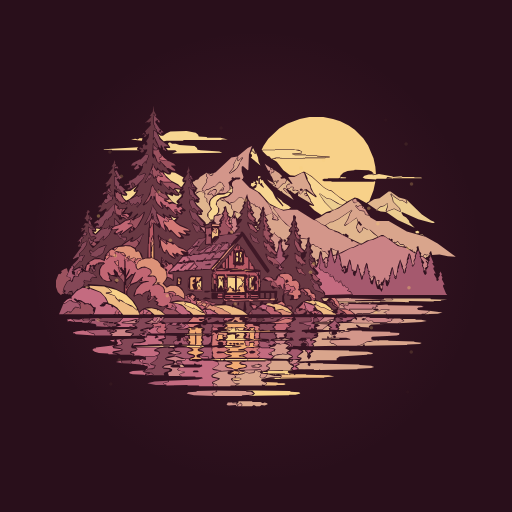
t = 0.00 s
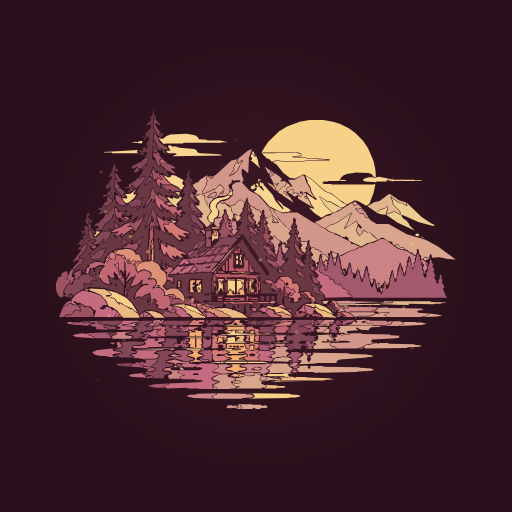
t = 0.75 s
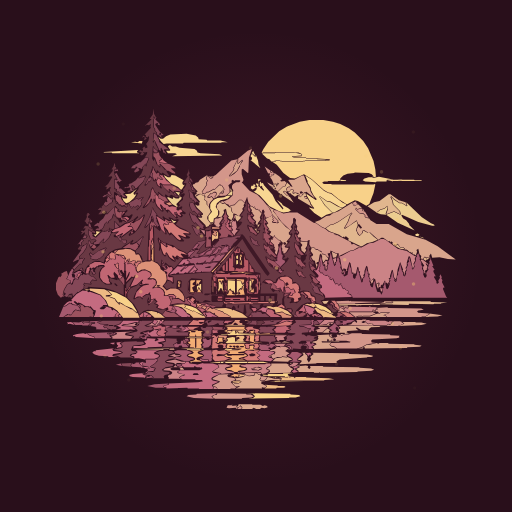
t = 1.25 s
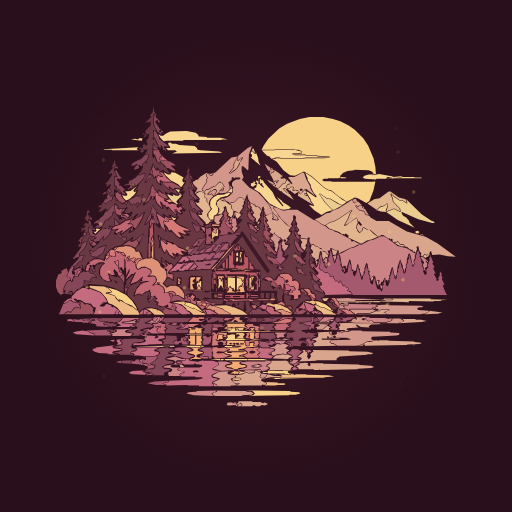
t = 2.00 s
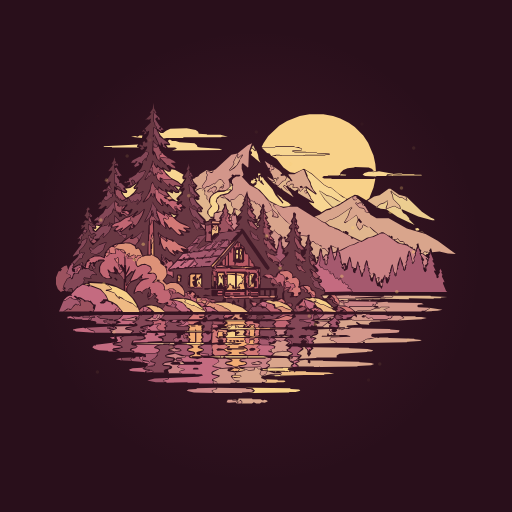
t = 2.75 s
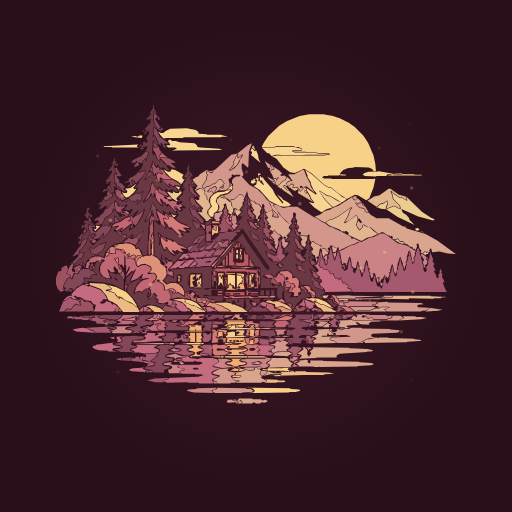
t = 3.25 s

The animated SVG that drew these frames (rendered in a browser with its animation timeline set to each time). Animation: 82 SMIL elements (animate=41,animateMotion=40,animateTransform=1); one cycle of 4.00 s, repeats indefinitely.

<svg xmlns="http://www.w3.org/2000/svg" viewBox="0 0 320 320" preserveAspectRatio="xMidYMid meet" role="img" aria-labelledby="xs33-title xs33-desc"><title id="xs33-title">Cabin Snowglobe</title><desc id="xs33-desc">Selected XeLa startup artwork: 33. Four-second native SVG loop; a stationary illustration is used for reduced motion.</desc><style>svg{display:block;background:#290f1b;overflow:hidden}.xs-static{display:none}@media(prefers-reduced-motion:reduce){.xs-motion{display:none}.xs-static{display:inline}}</style><defs><g id="xs33-art" transform="translate(25.554 23.665) scale(0.378)"><path fill="#f2ac74" fill-rule="evenodd" d="M313 555l6 0 1 1 3-1 2 1 3-4-8-1zM306 542l2 2 7 1 5 3 5 0 2-2 8-1 5-2-3-2-5 0-4-2 1-3 5-1-23 0 5 1 1 3-4 2zM245 512l5 1 3 3-3 2-5 1-2 2 9 2 3 2 0 2-2 2-7 2 4 2 14 0-14 0-1-1 1-1 16 0-3-2-5-1-1-3 3-2 8-2 0-1-7-2-2-2 1-2 7-2zM303 520l5 3 4 0 4 2-1 2-9 2 33 0-6-2-5 0-1-2 12-3 2-2-6-3-8 0-1-1 1-1 8-1 6-3 19 0-8-1-1-1 1-4-2-1-5 1 1 3-2 2-4 0-3-2 1-2-2-3 1-2-30 0 2 2-2 2 1 2-1 1 14 0 1 1 9 0 1 1-6 2-20 0 3 2 3 0 1 2zM307 519l1-1 28 0 1 1-1 1-20 0-1 1-6 0zM329 506l1-1 5 0 1 1-1 1-5 0zM322 505l4-1 3 3-5 1zM317 506l2-2 3 1-1 3zM311 505l3-1 3 2-4 1zM294 491l-1 1 0 6-3 1 10 2 1-1-6 0-1-1 1-1 6 0-1-5 1-2zM341 487l4 1 1 3-1 6 8 2-1 1-7 0 2 1 5 0 2-2 13 0-14-1-1-1 1-10zM345 480l3 2-3 2 10 0 1 2 56-1-33 0-1-1-16 1-1-1-8 0-2-2 2-2-2-1-1 1zM244 480l-1 1 2 0 2 2-2 3 1 2-2 1 11 0 1-4 1 4 10 0 1 1-1 2-10 0 0 15-1 1-1-1 0-15-8 0-1 1 1 4-4 2 5 4-2 2 1 1-1 1 20 1-1-1 1-2-2-2 3-3-2-3 0-3 3-3 4 0-4-1-3-3 1-1-1-4 3-2-8 0-1-1zM248 481l1-1 6 0 1 1-1 1-6 0zM303 480l5 2-1 2 3 0 1-1-2 0-2-2 1-2 6 0 1-1 21 0 2 2 3-1-3-1-2-3 2-2 2 0-36 0 4 1 1 3zM261 409l-2 6-2 1 8 0zM307 420l1 1 13 0 1-1 2 1 1-1 5 0 1 1 1-1 57 0-52 0-2-9 1-6-2 1-1 5-1 1-2-1-3 3-2 5-3 1-5-1-1-1 1-2-5-4-2 6zM328 415l2 3-3 2-1-3zM227 398l0 3 2 1-2 1 0 4 3 0-1-4 2-2 0-3-1 4-1-4zM257 396l0 8 2-3 3 3-1-3 4-5zM249 396l-2 1 0 19 7 0-2-2-2-6 5-3-4-1 0-3 4-3 0-2zM345 395l4 2-1 16-2 3 6 0 0-21zM351 397l1 1 0 11-2 4-2-8zM324 394l0 2 7 1 3 5 2-4 0-3zM308 394l0 1 13 0 0-1zM293 394l0 6 3-4 2 2 0 3 2-5 2 1 0 15-1 1 1 1-1 2 1 0 0-22zM314 383l4 1 13 0 3-1 4 2 13-1zM297 368l-15 14 2 1zM329 354l-1 1 1-1 1 3 2 1 0 5-2 1 1 1-1 6 2 0 0-17zM186 342l-2 4 0 7-1 1 1 9 2 2z"/><path fill="#b85a64" fill-rule="evenodd" d="M305 425l0 5 33 0-2-2 1-3zM317 428l1-1 11 0 1 1-1 1-11 0zM305 428l1-1 7 0 1 1-1 1-7 0zM293 423l-1 6 1 1 7 0 0-2-7 0-1-1 1-1 7 0 0-3zM347 422l0 8 13 0-1-5-11 0zM360 427l-1 3-1-1-10 0-1-1 1-1 10 0 1-1zM340 422l0 8 2 0 1-4 2 1-1 3 1 0 0-8-1 0 1 2-1 1-2-1 0-2zM147 407l-5 8-2-1 0-5-1 0 1 14 1 0 0-4 3-6 4-5zM286 400l0 6 3 1 0-6zM304 397l0 19 1-2 2 2-1 2-2 0 3 0 0-5-3-1 1-3-1-5 1-1 2 1 0-4-2 2zM284 390l2 8 3 0 0-6-1-1 1-1 2 0 1 2 1-1 11 0 1 4 2 2 1-4 7 0-8 0-1-1 1-1 32 0 3 2 0 3-2 3-1-3 0 9 1 1-1 2 0 10 0-8 1-1 2 3-1 3 1 3 1-1 1 1 9 0 1 1 5-1 1-9-2-7 2-1-1-7-2-1 1-2-4-3-11 0-1-1-3 1-1-1 1-1-26 1-1-1 2-1-4 0-1 1-19 0-4 6-1-3zM356 406l1 1 0 9-1 1-1-1 0-9zM356 393l2 6-2 4-1-1 0-8zM344 391l2 1-1 2 3-1 6 0 1 1 0 22-3 2-9-2 0-5-1-1 1-8-2-2 1-1 2 1-1-1 0-7zM345 369l0 13 7 1-1-5-3-1 0-3zM309 363l-3 3 0 14-1 1-1-1 0-9-1-1-3 4 1 6 8 1zM318 351l-3 4 0 5-1 1-1-3-2 2 0 21 14 0 1 1 12 0 1-1 4 1 0-17-2-3-1 1-2-1-2-7 0 17 1 1-2 2-1-1-5 0 5 0 1 1-1 2-2-1-3 1-6-1-2 5-1-1 0-4-3-2 1-2zM327 343l0 6-1 1-1-1 0-6-4 6-1-1-1 1 3 3-2 6 0 15 1-20 2-2 5 0 1-2 5 2-2 1 3 0-1-2-5-1 0-5zM183 306l0 5-2 4-1-1 0-5 0 20-1 1 0 10-1 1 0 22 3 0 0-25 1-1 0-5 3-6 1 1 0 5-1-24z"/><path fill="#e1b68e" fill-rule="evenodd" d="M153 510l49 1 1-1 9 0 1-1zM465 498l37 0-8 0-1-1zM452 472l25 0 2-1-25 0zM492 436l1 2 14 0 1-1 13 0 1 1 6-1 1 1 1-1 18 0 1-1 1 1 10 0 1-1 61 1-13 0-1-1 1-1 40 1 1-1 11 0 1-1 10-1-27-1-1-1-64 0 3 1-2 2-11 0-1 1zM465 431l3 4 4 0 4-5zM632 361l4 3 2-2 2 0 1-2 1 1 0-1-2-1-3 1-2-2zM585 338l0 1 9 5 5 1 2-1-2-2-5 0-4-5-3 2zM362 304l-2 0-2 2 1 2-2 3-4 0 6 7 2-3-3 1-2-3zM321 288l1 7 3 4 6-6-4-3zM471 310l6 5 16 6 6 4 2-1 1 3-1-1 2-2 2 0 4 3-1 3 21 10 2 0 8-5 9-2 9-4-7-5-10-10 2 3-1 1-8-4-1 4-5 5-3-3-3-7 3-8-2-7-19 13-2-1 6-10 4-11 4-5-23 16-10 5-3 0zM297 266l-6 6 0 5 4 5 0 5-2 4-2 1 8-1 4-7-1-4 4-2 2 9 3 4-2 2 6 4 3-6 0-5-3-4-1-6-1-1-1 1-7-6-4 0-6-3zM605 273l-2-6-11-3-14-10-3 0-15 11-9 2-11 7 15 10 6-5 7-2 5-4 1 5-3 9 13-5 10 5-1-5-11-11-1-6-3-6 1-2 5 5 9 6 4 0zM263 254l-7 4 7 8-1 2-2 0 2 1 0 3-3 1-4-2 3 5 10 10 0 2-3 1 2 2-1 2-4 0-2-2 1 1-1 1 12 12 1 3 4-1 2-3 5-1 0-1-3 1-6-8 0-4 6-8-4-9-3-3 0-5-4-3 1-2-1-5 1-1-4 2-1-3zM393 236l-2 0-2 3-1-2-1 1-3-1 3 4-1 2-1-1-2 1-4-3 9 8-2-3 4-4-1-2zM390 249l7 5 1-1 2 3 18 12-6-9-3-2 1-1-1-1 1 1-3 1-7-7 3-2 3 2 1-1 5 4 1-1 1 2 6 4 5-3 1 1-1 5 25 15-5-6 0-2-4-7-3 1-3-3 1-2 3 0-2-6-8 8-3-3 1-3-1 1-5-2-4 1-1-1 1-5-4 0-2 3-3 0-3-4 2-3 3-2 1 1 1-3-8-7 3 3-3 6-4 1-8 8z"/><path fill="#693843" fill-rule="evenodd" d="M357 464l0 2 3 1-3 1 1 2 7 0-1-1 5-3 2 2 2-1 0-1-2 2-5-5zM348 464l-1-1-6 1 2 2-3 1 0 1 2 1 5-3zM473 439l10 10 3 0 4-2-8-5-1-5-2 1-4-1zM368 436l0 3 2-1 14 0 0-2zM306 441l5 0 5 2 0-2 3-3 3 4 0 3 5 1 7 4 1-1 1-12 2-1 2 14-2 3 4 3 8-8-5-5 0-6 1-1 5 4 6 2 1 2 4-2 0-4 2-2 2 0-60 0zM326 437l2 1-1 5-2-2zM380 422l1 1 0 7 5 0 0-8zM372 422l0 8 6 0 0-8zM363 422l0 8 6 0 0-8zM402 429l1 9 2 2-1 3 1 1 3-2 7 1 2 4-3 3 3 4 2-1 3-7 9-9 9-4 6 0-2-5-2 0-2-3-3 2-2-5-5-3 1 1-1 8-7 6-4-1-7 1-1-1 3-3-1-2 2-2-7 0-1-1 4-6-8 5zM53 418l-2 2-4 0-4 4 2-1 1 2 1-1 4 1 1-1-1-3zM146 412l-3 6 0 7 11 11 7 12 1 5 8-6 7-2 15 2 9 5 6-8-10 1-7-4 3-3-6-3 4-3-3-3-10 9-2-5 0-4 2-5 2 8 1-1 0-9-2-2-4 0-6 4-1 4-4-4-5 1-5 3-1-1 1-5 5-10 5-5 4-2-3 1-2-1 0-2 4-6-8 8-10 4zM153 393l-2-1-9 9-1 2 0 10 4-4zM302 436l-1-4-18 0-1-1 0-9 1-1 7 0 1 1 1-1 8 0 1 1 0 8 1 0-1-1 1-8-1-1-19 0-1-1 1-11-1-1 1-2 0-14 1-1 0-4-2-3-70 5 8 2 1 11-2 1-4-4-5-1-1 3-5 5 5 6 7-3 9 1 1-12 1-1 5 0 2 2-1 10-5 1 7 6 5 11 5-3 5-1 3 1 4 4 1 3 4 0 1 3 11 0 6 3 7 1 5 3 9 0 0-2zM268 431l4-2 9 2-1 1-11 0zM270 420l1-2 9 0 1 1-5 2-5 0zM246 395l3-2 17 1 1 1 0 21 1 1-1 2-14 0-1 1-7-2-2-2 0-16zM69 402l4 3-2 2 1 1-1 2-2 1 10-2-2-1 1-1 27 2 15 4 17 8 0-16-5-7-5-4-5-8 5 9-1 1-13-4 1 6 4 3-1 2-10 0-7-5-4-7 0-7 3-7 5-4-7 0-1 2-2-1-2 1-3 5 2 5-4 3-2-2 0-2-3-3-1 1 0 3-2 1 4 3 3 0 7 7-1 1-7-1-3 4 2 2-1 1-10-1-1-1-1 2zM121 402l2-1 4 4-2 1zM376 337l3 6 3 1 3-1-2-3-3 0zM294 329l-11 12-3 1-6 0-1 1-2-2 1-7-9 10 0 2-5 6 3 0 7-3 11-7 2 1 6-5zM286 306l-7 0-1 3-3 0-4 3 2 2 11-2-3-1 0-4zM341 264l-4 8 1-1 1 2-4 5 2 2-7 9 1 1 2-1 1 2-7 9 3-1 3 1-2 4-7 7 0 1 4-1 1 2-8 10 12-3 3 3 42 61 0 2-3 3-4-4-29-42-9-15-44 52 5 0 4-6 1 1 1-4 4-3 21-28 2 2 2 0 1 3 7 6 2 9 3 1 5 10 6 7 1 4 9 2 0 17 2 1-2 4 1 2-1 10 27 0 1 1-1 11 2 1 0 3-2 3 5-2 4 0 0-8 2-4 0-4-6-9 1 4-1 2-2-3-1 1-4-1-4 3-5-7 2-6-10-1-3-2-1 1-1-2 5-4 8 0 3 1 3 3 3 0 1-4 4-4 4-2 3 1 3-2 10 3 3 3 1 5 4 0 6 5 2 5 0 3-2 3 7-2 9 1 5 5 0 2 2 0 4 3 1 9 11 4-1-4-3-3 6-2 1-2-1-4-2 1-5-3-7-2-5-7 0-2 2-1-6-8 2-2 7 7 3 0 2 3 4 0-1-4-7-1-5-3-6-12 1-2 3 1 3 3 3 0 0-2-9-10-2-7 0-5 1-1 3 4 4 1 0-3-2-3-1 2-4-4-1-9 1-1 1 1-1-1 2-1 2 3-4-6-1-4 2-1-3-6-2 5 1 4-4 6 0 2 2-1 1 2-2 3 0 3-5 6 4 0 1 1-1 3 2 2-2 2-4-1 1 2-2 2-6-8 1 2-1 2-3-3-1-4-2-1 0-8-1-1 1-2 10 7-1-1 1-4-2-4-2 2-2-2-5-12 0-7 1-1 4 5 3 0 2 2-2-4-5-5-3-7 0-6 3-1-3-4 0-6 1-1 2 2-3-6 0-5-1 6-3 5 1-1 1 1 0 3-5 6 0 3 3-2 1 2-2 5-5 5 0 1 3 1-7 8 3 1 3-1 1 3-4 6-7 6 2 0 1 2-4 4 6-1 2-2 2 2-3 5-11 11 3 2-1 2 3-1 1 1-6 6-8-7 5-1-2-3-5-1-1 3-7-5-3-4-4-10 1-2 3 3 8 4 2-1 2 2 3-1-10-9 1 2-1 2-6-8-1 1-4-6-1-9 1-1 5 5 0-6-1 2-4-8-1 2-1-1 0-12 1-1 5 4-4-6 1-2-1 1-1-1 1-4-2-2 0-6 1-1-1-5 1-8-1-2-1 6-2 2 2 2-5 8 2-1 2 1-2 5-5 6 0 1 3-1 2 1-2 4-5 5-8-6-1 1-5-8-1-4 1-2 4 3 2-1 2 2 5 1-7-7-2 1-5-8 1-3-1-6 1-1 3 3 1-1 0-2-1 1-4-6zM421 379l1-1 5 4 1-2 5 3-1 2 7 7-3 1-6-4-2 2-4-4zM345 324l1-1 9 8 1-1 3 2-1 2 4 5-3 1-8-3-4-6zM149 250l-3-3-3 3 1 1zM150 240l2 7 4-2-2-2 0-2zM186 112l-1 10-5 7 3 1-10 10 0 1 2-2 4 1 2-2 1 1-1 3 1 2-15 16 4-1 1 2-2 3 2 0 3-2-2-2 1-1 2 1 2-2 1 1-1 6-4 6 2 3 0 3-3 1-2-3-3 3 1 2-1 3-4-2-1 1 0 2 4 1-4 4 1-1 3 2 4-3-2-2 1-1 2 1 3-1 1 1-1 3-4 6 2-2 3 1-1 2 1-2 3 1-1 4-2 1 1 1-2 4 0 3-1 1-1-1 0-3-5 6 1 3-3 7-4 5 0 2 10-4 2 2-3 4-1 4-8 9-1 4-6 7 2 0 2-2 2 1-3 6-6 6 7-4 2 2 8-4 1 1-5 7 2 3-1 4-7 8-1-2 2-2 1-4-2 0-1 2-3 1-2-2-2 4-3-2 1-2-2 0-2-4-2 1 0 4-2 1-3-2-4 1-3-3-1 2-4-5-1 1-1-1-1-5-2-2 0-11 1-1 7 5 2 0 0-2-3-3-2 1-2-2-1-5-1 2-1-1 0-16 2-1 3 2-5-10 0-6 2-2 2 1-1-4-2-1 1-1-1-5-2 6-4 6 2-2 1 3-7 9 0 1 5-1 1 2-7 11-6 5 2-1 2 1-1 4 3-1 3-3 2 1-2 3 1 6 2 2-2 3-5-4-3 2 5 2 4 5 3-3 1 1-1 6-2 3-2 0-6 5-3 0-2-3-4 4 1 1-1 1-2-1-4 4 5 0 1 1-5 6 5 0 7-5 2 1-1 3 2 0 13-13 6 6-1 3 10 0 3-1 1-2 1 1 0 2-4 4 0 2-3 2 4-1 6 1 4-3 2 1-3 6-7 7-7-4-1 4-1-1-3 1-2-5-4-3 0-2-3-1 0-3-3 7-3 3-1-2 1-1-1 1 1 2-3 2 0 2-2 2-1-3-3 3-2 6-3 3 1 2-2 2 3 0 3-2 1 1 5-3 2-3 1 2-3 5 3-2 1-3 4 1 1-1 0-12 1-1 9 9 7-5 5-1 10-5 7-6 1 2-5 5 1 1 4-2 10-9 1 2-3 8-7 13-8 9-8 4-1-2 5-7-1 0-16 12 0 2 2 1 6 0 1 1 0 4-3 3-6-6-2 1-1-1 1-2-1 1-4-5-4 0-2-2 6-6-9 1-4 8-9 9-2-1 2-6-6 6-1 4-11 10-5-6-3-11 2-1 2 2 0 2 5 2-1-2 5-4-3-2-4 2-3-3-1-4-2-2 0-8 1-1 5 4 1-2 3 0-5-4-2 0-3-4 0-6 3-1-1-4 1-1 1 1-4-2 0-3 3-2-2-3-3 1 1 1-3 2 1-1 1 1 0 3-3 6-1-1 1 3 1-1 1 3 3 2 0 2-1 1-4-1-3 5 3-1 1 1-3 4-3-1-2 2 3 1-2 2 0 2 5-4 1 1-1 3 4 0 1 3-3 4-5-1 2 4-4 3 1 4-2 2-1-1-4 5 2 2 3-2 1-3 3-3 2 0 4-3 1 1-1 6-5 8-7 7 0 4 3-2 2 1 3-2 1 2-4 6 0 2-3 3-1-2-9 10-2 4 9-4 5-4 2 2 0 3 3 1 0-2 4-7 10-7 9-1 8 3 2-8 8-9 9-5 10-2 4-4 9-5 6-5 1 2-3 4 3 0 7-4 9-8 1 2-2 2-5 14-6 6 0 4 1 1 3-1 5 5 2 5 0 4 8-2 2-49 1-1 0-9 2-4-6 8-3 2-1-2 8-15 6-18 2 5 7 10 10 7-3-5 1-2 3 3 9 4-3-4 1-1 6 2 2 2 7-1 1 2-5 7 7 5 10 4 8 6-1 2-9-1 9 5-2 2-6 0-8-3 6 7-1 1-6 0-4-2-10-10-3 2-8-11 3 8-1 2-9-9-1 3-10-8 1 58 5 2 5 6 1-10 1-1 5 9 1 0-1-2 1-2 6 5 4 0 3 4 2 0 13-15-9-4 3 3-1 2-2 0-5-4 3 4-1 4-6-3-5-5-3-6-1 0 0 4-2 1-4-4-3-9-2 4-1-1 1-8-3-11 1-3 3 4 7 5 3 0 5 3 6 1 8 6 13 6 2 2 7-6 12-14 11-2 0-6-2-2-6-1-3-2-1 4-4-4-6-13 2-1 8 6 3-2-7-8-1 2-5-6-4-10 0-3 1-1 6 5 1-1 4 3 3-3 6 0 0-1-5-1-2 3-6-6-2 2-5-9-1-4 1-4 1 1 3-1 3 2 1-1-1-3-3-1-1-3-1 1-2-2-2-13 1-1 5 5 2-1 3 2-1-2 2-1-2-2-3 1-2-1-1-2 1-2-2-2 0-3-3-3 1-4 5 4-5-6 1-4-2-3 2-2-2-8 0 4-3 6 2 2-7 11 5 1-3 7-3 3 1 3-1 2-5 4 7-3 1 3-3 4 0 4-7 6 2 3-3 3 1 1 5-2 1 1-2 4 8 6-2 2-6-1 3 3-2 3-2 0-8-5 4 6-3 1-13-13-1 4-11-12 4 8-1 2-3-1-8-8-3-8-1 3-4-3 0-4-1 4-7 8-5 3-2-1 8-11 5-12 1-7 3-4 3 7 7 8-2-3 1-4 10 8 2 0-1-2 1-2 6 4 1-2 3-1 8 4 4-1-2-2-4 1-4-6-6-4 2 4-2 1-14-15 0 3 2 3-1 2-7-6-3-9-1 3-2-1-2-6-4 8-2-1-1 3-4 4-2-1 9-16 5-16 6 11 1-4 5 5 3 1 1-2 9 6 3 0-5-7 0-3-1-1-2 1-7-9-1 5-6-6-3-9 0 2-2 2-2-4 1-20 1-1 2 4 6 5-1-2 1-2-4-7-2-7-2 4-1-1 1-15 1-1 4 3 0-3-3-3 0-3-2-3 0-13 1-1-1-3 1-1 1 2 3 1-4-7zM109 343l-3 5-2 7-7 6-2 0-2 2-4 0-8-3 2-2-3-4 0-2 2-2 4 4 11-8 10-4zM172 155l2 2-1 3-3-3z"/><path fill="#c46b80" fill-rule="evenodd" d="M179 555l-9-2-2-2 0-2-1 1-15 1-6 2 1 2 5 1 19 1 1 1 1-3zM427 539l-5-1-5 2-4-1 4 1 3 3-5 4 3 2 6-1 1-1-4-2-1-3zM201 575l41-1 1 1 18 0 1 1 23 0-1-1 1-2-2-2 0-2 11-5-10-2-2-2 0-2 2-2 14-6-8 0-5-1-2-2 11-7-1-3-2-1 2-1-2 1-7-2-15 0-1-1-10 3-1-1-11-1-2-3-4 0-2 3-13 0-1 1 1-1 7 0 2 2-1 2-6 1 0 1 6 0 1-2 3 2 16 0 1-2 4 2 5 0 1 1 2-1 1 3-5 2-32 0-4 3 3 2 9 2-1 2-5 1-3 2 5 3 21 0 1 1 10 0 2 2-8 2-49 2 1 1-1 1-8 2 1 2 3 0 1 1-1 1zM251 552l2-2 6 0 2 2-1 1-8 0zM163 533l6 7 4 2 6 0-1-2-9-1-2-2 2-6zM263 524l1 1-1 3 5 2 8 0 1-2-11-1zM438 517l4 3-1 1 1 1 2-3 2 1-2 2 3-4 1 1 1-1-1 1-3-3zM357 516l6 4-1 2-4 2 4 3-2 2 20 1 4-3-2-2-5-1-1-2 9-5 1-2-9-2-12 0-2-1zM149 521l5 1 1 2-2 1 9 0 10 2 1-1 15 0 5-2 3-3-3-2-5-1-1-2 5-3 5-1-42 0 2 0 3 3-3 3-6 1zM114 500l4 2 4 0-1-2 2-1zM135 498l-10 1 1 4 2 1-3 4-34 4-1 2-2-1-3 3 4 3 7 2 15 1 1 1 15 0-8-1-1-2 2-2 13-2 0-1-13-2-2-3 5-2 9-1 2-2-4-5zM153 509l2-1 21 0 1-1 23-1 1-1-1-3-5-1-2-2 13-3-2-2 0-2-12 0 3 3-6 2-1-1 2-3-13-1-2-2 2 2-2 1 1 2-4 1-1 2 3 3-2 2-8 2-11 0zM53 487l1 2 1-1 3 2 31 2-1-2-7-2-6-4-1 1-4-1-10 1zM203 489l-9-1-3-4 1-3 2-2 3 0 1-2 2 1-2-1-8 2-2-1-8 5-2-1 1-1-11 2 3 1 1-2 2 1 2-1 1 4 2 0 4 3zM245 477l-3-3-5-1 3 2-4 4-10 1 10 1 8-2zM43 466l2 2-2 1 5-1 8 2-4-4-3-1zM204 463l-2 3-2-1 0-2-3 0 0 4-2 2-2 0 2 1-4 2-13 0 5 1 1-1 11-1 1-2 6-3zM187 462l-2 5 4 2 3-4 0-2zM124 478l22 0 1-1 7 1 2-1-4-1-1-2 4-1-21-1-1-1 3-2 6 0 15-4 5 1-1-1 1-2-26 0-1-1-5 0 5 0 1 1-5 6-7 3 3 0 6 3zM129 453l-1 3 4 1 1-1-1-2zM272 451l3 4-1 2 8 0 1-1 9 1-13-8-5 1-1-1zM177 451l-5-2-3 1 2 3-2 3 4 1 1-1-1-1 4-2zM376 443l-9-2-8 5 5-1 2 3 6 1 1-1-1-2 1-1 1 1-1-1zM219 439l6 7-2 3 5 5 5 3 8 0 1-1 4 1 1-2-5-3-7-8-9-4zM436 439l3 9 5 5 6-2 1-2-1-1 3-3-2-2-13-5zM37 439l4-1 7-5 1 1 1-1 3 3 7 1 4 4 0-3-4-1-6-5 1-1 2 0 4 3 1-1 4 1 8 5 5 0 1 1 2-1 5 6 4 1-2 8-2 3 33 0 1-1 3 1-2-3 5-5-7-5-1 2-2-1-1-3-5-1-1-1 1-1-1 1-7 0-1-1 1-2 7 0-5-9-7-7-17-6-2 1-3-2-7-1-10 6-9 10 2 1-1 1-4 0-4 2zM97 442l3-1 1-2 7 2-4 3-5 0zM255 373l-10 11 5-1 3-3 3 0 2-2-3-3zM254 371l-9 1-6 5-1-1 4-4-10 10-2-1 9-9-7 2-6-1-14 14 9-2 1 1 5-3 2 1-1 1 8 0 3-2 3 1zM460 365l-1 8-2 5-2 2-4-1 8 9 0 2-2 2-3-1 4 6 4 2-2 3 4 2 1 4-2 2-3 0 2 2 0 2 6 5 2 3 0 3 45-1-3-2 1-1-7-3 2-2 0-2-5-2-1-5 1 1-2 3-3-2-1-4-2-1 1-2-2 1-1 3-3-4-3 1-4-7 0-2-3 2-3-2 1-3-2 0-2-3-2 1-5-2 1-1-1 1-2-3-2 1-4-5 2-3-1-1 1-2 0-9zM245 365l-4-1 2-3-8 1-8 9 7-1 3-3 2 1-2 2 7-1z"/><path fill="#eeba83" fill-rule="evenodd" d="M367 575l22 0 1-1 11 0 3-1 0-1-2-1-10 0-1-1-21-1 3 1 1 2-4 3zM316 565l11 1 4-2-2-1-11 0zM383 556l3 0 2 2 1-2 7 1 3 2-3 3 72 0 1-1 16-1-9-2-37-1-1-1-17 0-1 2-2-2-5 0-1 1-3-1-1 1zM326 556l11-2 0-1-10-2 2 2zM322 491l2 5 13 1-3-2 3-5-2-2-11 0zM322 491l5-1 2 2-5 3zM308 480l1 2 3 1-1 1 3-1 3-4 4 0 2 2-1 3 2-4 4 2-2 1 8 0 2-4 1 2-1-2zM173 448l6 2 9 8 17 0-7-6-4-2-1 1-1-2-9-2zM286 443l15 5 3 3 2 0 8 5 1 2 27 0-9-7-15-6-1 1-2-2-9-2zM372 441l15 4 1 5 11-2 5 3 12 4-8-8-14-6-5-1-5 1-5-2-4 0zM218 437l15 4 7 6 1 3 5 2 6 6 20 0-2-3-3 0-14-8-2 1-15-7 3-1-2-4zM436 436l11 3 5 3 5 7 6 3 5 6 1-1 19 1-2-3-1 1-5-4 1-1 3 1-4-4 1 1-2 3-12-6-4 0-7-4-5 0-1-1 5-2-5-5-6 2-3-1zM72 412l4 1 5-1 1 1-1 1 3 0 15 6 9 10 4 9 6 2 8 5 10 12 27 0-3-8-1 1-8-7-2 0-20-11 2 2-1 2-6-6-2-4-11-4-3 0-1-1 1-1 9-1-5-5-7-4-24-1-1 2-4-1zM293 315l-3 4 1 3-2 2-2-2-4-1 0 11 5-5 1 1 4-1z"/><path fill="#f8d189" fill-rule="evenodd" d="M338 583l12 1 4 4-3 3-8 1 67-1 1-1 10 0 8-2-2-2-14-1-1-1zM378 563l8 0 1 1 49-1-40 0-1-1zM419 555l-8 0-3-2 1-2 8-1 1 1-1-1-16 0-1 1-26 0 2 1-1 1-9-1 2 2 7 0 1 1 27 0 1 1zM342 533l34 0-8-2-25 0zM279 532l18 1-1-2zM304 511l26-1-14 1-1-1 2-1-5 1-5-1-3 1zM231 509l10 1 1 1 21 0 1-1 4 1 2-1-3-1zM301 499l5 0 1 1 45-1-12 0-7-2-10 0-1 1-1-1 0-6-4-1-10 2 2 2 0 2-4 3zM239 490l0 1 27 0 0-1-24 0-1 1zM297 486l12 0 1 1 45-1-1-1-28-1-1-1 2-1-2 0-2-2 1 3-2 2-1-5-4 0-5 5-13 0zM303 472l34 0 0-1-29 0zM238 437l2 3-3 1 14 6 2-1 2 2 14 6-12-11-9-4zM451 435l5 4-2 2-3 0 5 0 7 4 4 0 12 6 1-2-1-2-8-6-12-5zM107 412l5 2 6 6-4 2-6 0 3 0 11 4 11 14-5-7 1-1 5 2 5 4 12 5 8 7-1-4-7-11-10-10-16-8zM265 402l-3 1 1 1-1 1-3-2 2 2-3 1 0 8 3-7 4 7zM347 397l-2 0 0 18 2-3 0-7 1-1 0-6zM324 397l0 20 1 0 2-5 3-3 2 1 0-3 4-4 0-2-2 3-2-2-1-4zM300 397l0 3-2 4-1-5-1-1-2 2 0 10-1 1 1 4 3-6 2 1 1 5 1-5zM309 396l0 21 1-4 3-3 3 4 2-1 3 5 0-21zM326 363l-3 0 0 7 3-1zM329 356l0 14 1-1-1-5 2-2 0-3zM323 356l0 4 3 1 0-6zM572 232l8 0 1 1 1-1 48 0-1-1-11 0-1-1-20 0-1 1-14-1zM168 166l-5 0-3 2-4-1-7 1 18 2zM368 179l-3 6 1 1 1-1 20 0 1-1 31 0 1 1 6 0 6 3-1 3-15 1 4 1 18 0 1 1 17 0 1 1 20 1 1 1-1 1-6 0-1 1-33 0-1 1-1-1-1 1-36 0-1-1-1 1-1-1-6 0-1 1-6 0 8 5 11 14 11 8 8 1 15-7 13 8 20 18 7 4 5 1 12 10 14 9 13-7 5 1 14 8 5-3 7-18 3-14-1-1-2 1-69 0-1-1-12 0-3-2 3-2 6 0 1-1 17 0 3-1 0-3 5-5 7-3 11-1 1-1 23 1 5 2 3 3-1 2 5-1-1-12-3-14-9-21-8-12-14-14-10-7-14-7-12-4-16-3-23 0-16 3-21 8-13 8-18 17z"/><path fill="#d9a58c" fill-rule="evenodd" d="M314 602l9 1 2 2 0 3 5-5 3 3 0 2-2 1 18 0 3-2 4 2 6 0 3-2 5 1 5-2-1-2-4-1-3 1-4-2-13 0-1-1-22 0-1 3zM317 567l4 4 7 0 1 1-7 3 44 0-1-1 1-1 3 1 3-1 1-2-9-4 1-3 15-3 13 0 5-1 0-1-12 0-11-3-3 5-4 2-4 0-3-3 2-1-1-1 2-3-2-2 1-1-3 1-3-3-3 0-1 4-9 1-6-2-1-2-8 0 5 0 3 1 1 2-4 2-10 2-4-1 3 3-1 2-2 0 9 0 3 2-5 3-7 0-1-1-2 0zM221 541l8 0 2 2-1 1-9 0 24 0-8 0-3-3zM422 543l4 3 0 2 25 0 1 1 8 0 1-1 1 1 61-1 1-1 22-1 5-2-5-2-19-1-1-1-59-1-1-1-21 0 1 3-2 2-3-2 1-3-4-1-9 1-4-2-2 1 4 0 1 3zM415 532l-3 1 1 1-3 2-4-2-25 0 0 3-7 5 0 1 4 1 1 3-2 2-4 1 39-1 1-1 3 1-3-2 2-3 2 0-1-2-3-1-4-4 2-2 4-1-2-1zM416 527l-8-4-1 1-8-1-1 1-10 1-5 5 26 1 1-2zM424 527l7 2 0 2-4 4 28-1 1-1 33 0 0-3 5-3 45-3 1-1 6 0 3-1 0-1-9-2-30-1-1-1-60-1 2 2-6 5 2 3-4 6-3-5 1-3-1-4-3-2 0-2-7 0 2 0 2 2 0 2zM220 509l-6 0-2 2-9 0 18 0zM523 509l10 0-1-1 1-1 2 0 1 1-1 1 70-1 1-1 20-1 3-1 0-1-11-1-1-1-42-1-1-1-14 0-2 1-3-1-11 3-5 0-9 5zM412 499l-9-2-5 2-4-1-10 1zM449 498l0 1 5 1 2 2-7 4 3 2-1 2 38-1-5-3-3 0-4-3 3-4 15 0-30 0-1-1 1-1 8 0 1-4 2 1 0 2 3 0 4-4 0-1-2 1-5-4 1-2-23 1 3 0 2 2-1 2 1 2-3 3zM479 479l-5-3-9 7-10 0 10 0 1-1 2 1 9 0-1-3zM490 486l5-1 2 2 5-2 11-1-4 0-4-2 2-2 18-1-4-3 1-2 7 4 14 1-1-2 4-3 22-1-7 0-1-1-43 0-1-1-1 1-1-1-22 1 3 2 0 2-3 2 2 3-2 2 10 0 1 1-1 1-10 0zM591 472l38-2 9-2-9-2-9 0-1-1-22 0-2-1 3 1 3 3zM630 457l26-1 8-2-22-3 1 1-8 5zM576 450l-14 0-2 2-6 0-10 4-11 0-1 1-1-1-6 0-6 2 2-1 50 0-1-2-4-1zM537 434l32 0 1-1 11 0 1-1-3-1-34 0 22 0 1 1-7 2zM481 349l2 10 5-1 2-5zM448 342l-2 6 4 5 0 2-2 2-1-1 0 2 3 5 3 1 3 12 1-2-1-1 2-2-3-3 2-2 2 0 2-12 2-2 2 4 0 5 2 6 4-5 3 1 1-3-5-6-5-1-1-4-2 0-4-3-3 0-4-4zM430 332l-1 2 3 3 0 2-2 2 1 6 5 4 3-5-2-2 3-5 1-7-1 1zM345 275l4 5-1 3 2 1 0 2 3 3-3 4 6 6-1 4 3 2 1-4 4-5-1-4 3-6-3-3-1-3-1 1-2-2-2 1-3-3 2-2-1 1-1-1-1 2-3-3-3 2zM373 271l7 9 3 8 10 10-2 1 3 1-2 2-9-1-1-2 1-1 1 1-1-1 2-1-3-1 2-1-2-5-2-1 1 1-10 5 5 7-3 3 5 7-3 1 3 3-2-2 1-1 4 3-3 5 5 3-1 1 1-1 1 1-2 4-3 0 4-1 3-7 1 3 7 6 1-1 8 8 3 0 3-4-1 1-2-2 6-7 1-3-3-2 0-3 2-2 0-2-7-5-12-13-3-6-6-7 1-3-5-2zM401 334l1-1 3 1 1 2-3 1zM453 300l12 8 5 2 9-6 3 0 10-5 22-15 1 2-3 3-4 11-6 10 8-4 12-9 3 7 1-1 5 6-2 2-5-5 0 3-2 3 1 4 4 6 4-4 1-4 2-1 8 5 2-1 14 12 5-3 3 0 9 6 1-1 3 4-2-2 3-1 2 2-1 2 2 2 2-1 2 1 3-2 4 5 5 0 3 3-1 2 3-1 1 1-1 1 2-1 4 4 1-1 1 2 2-1 1 1-1 1 3 2 1-1 1 2 1 0 2-6-1-3 3-2 2 9 3 3-1 4 3 1 4-4 2 2 1-1 4 1 1-1-1-2 3-4 2 7 12-1 14 3 13 1-30-22-20-11-31-9-30-17-20 0-10-6-2-3-6-1-2-2 1-1-2-3-7-1-7-7 1-3 3 3 2-2 5 0 2 2-1 2 2 1 0-2-9-9-2 0-4 3-1-2-1 1-2-4 1-2-24 15-10 4-4 3-6 1-11 7zM296 267l10 3-6-5zM308 271l4 4 1-1 2 2 1 6 3 5 1-1 3 1 7 5 2-1-1 1-3-3 6-8-1-3 3-4-1-2 2-3-5-5-4 0-8 8-6 1-2 2zM435 262l5-2-1-2-3 0zM401 250l6 6 3 1-6-8zM374 234l4 5 5 3 2-1 1 1-1-2zM409 231l7 10-1 1-2-2-2 3-1-1-3 2-1 3 2 2 3 0 2-3 4 0 1 1-1 5 3-1 5 1 3 3-1 1 2 2 2-1 1-3 2 0 1-3 4-1 14 11-7-11-1-5-6-11-4-11-3 0-13 7-9 0zM428 250l3-1 3 3-5 1zM274 223l-11 7-3 4-4 1-3 3-1-1-1 2 2 4 6 6-1 2-2 0 2 2-3 2 0 3 3-3 5-2 4 1-1 3 4-2 2 2-1 6 4 3 0 5 3 4 0-4 2-4 5-5-3-4-3 2-3 0-1-2 6-6 1 1 4-3 3 0 2 2-1 4-2 2 1 2 7-6-1-1 4-4 2 1-2 2 1 1 2-3-2-3 3-1-4-6-4-1-8 8-1-1-9 5-3 0-3 3-4-1-1-3 8-12-1-2 2-5-2-2 0-4 4-1 3 3 4-1 0-2-4 1zM381 215l-1 2 1 1 2-2 3 3 0 2-2 2-3-1 0 3-2 1 3 4 3 7 3-1 3 4-3 3 1 1-2 2 5 3 8-8 3 0 3-6-3-3-6 1-1-2 3-2-5-5zM389 238l2-3 3 1-3 3zM333 198l-7 6-1-1 0-5 1-1-1 0-6 13 1 2-2 4-8 10 14-11z"/><path fill="#d37976" fill-rule="evenodd" d="M363 511l-1 1-9 0-1 1-10-1-6 3 5 3 2 3-8 4-5 0 1 1 5 0 5 3 18 0 2-2-4-3 5-4-6-4zM344 519l5-2 5 1 1 2-4 2-5 0zM283 511l1 1-1 4 2 6-1 4 4 4 16-1 6-3 5 0-8-2-5-3-10 1-2-2 3-2 10 1 5-3 3 0-7-4-10 1-4-2-5 1zM337 503l2 1-1 3 3 2 3 0 1-2-1-3 1-1 7 0 2 2-2 3 1 1 6 0-1-1 3-3-2-2 1-2-6 0-1 1-14-1zM339 488l2 3-3 5 5 1 1-1-1-3 2-2-1-3zM362 487l-8 1 1 1-2 3 2 2-1 3 5 0 2-2-1-2 1-4-1-1zM277 490l2 1 7-1 1 1-3 1-1 17 11-1-2-3 2-2 6 0 2 2-1 3 5 0-1-3 2-3-2-1-12 1-5-3 4-1-1-5 2-3-1-3-1 3-4-3-3 0-1-1 2-1-2 0 1 3-2 3zM338 475l4 4-4 3 1 1 3-2 2 0 1 2 1-1-2-1 1-3 8 0 2 2-2 1 1 2 6 0-1-2 3-2-3-2-7-1-2-2 2-1-9 0zM240 473l2 0 4 5 6 0 2-2 8-3zM416 466l-10-2-13 5-13 2 7 0 1 1 21-1 5-2zM244 470l22 0 3 1-3-1 4-3-1-2 2-2-2-1-8 0-1 1-8-1zM261 466l1-1 7 0 1 1-4 2-3 0zM495 449l7 4 4 4 12 0-6-5-7-3zM259 441l7 1-1-1 3-3 3 0 4 3-3 4 1 1 2 0 1-3 4-2-6-1-2-3-6 0-1 2-2-1zM391 440l8 1 3 2 1-1 0-2-5-4zM302 431l1 3 4 1 2-1 7 0 1 1 27-1 1 1 5 0 1-1 28 0 1-1-1 1-4-2-15 0-1 1-11 0-1-1-27 1-1-1-6 0-1 1-7 0zM478 430l2 0 6 6 0 3 4 3 1 4 1 0 1-5-2-5-2-1 0-2-3-3zM241 426l4 1 7 7 3 0 2 2-1-1 1-1 6 0-5 0-1-2-1 2-3 0-1-3 3-3-6-4 1 1-2 3-2 0-2-3zM434 415l8 7 0 4 2-1 3 1 3 4 2 1 2-1-2-6-4-1-2-2-1-4-4-2zM305 404l1 5-1 3 1-1 1 1 0-7zM396 391l-1 3 5 2 4 5-1 5 1 3 2-2 3 0 4 4 5-1 3 5 0 2-5 2 1 1-2 2-4 0-2 2 8 1 2 2-1 4 2 1 5-1 1-1-1-4 5-2-2-6-3-1 2-4-1-1 1-2-1-5-4-4-6 1-1-1 1-1-1-5-5-4-3-1zM407 399l3 4-5 3-1-4zM307 384l-8-2 5-1-12 1-1 1zM127 368l-4 3 3 5 2 1 0-5-1-1 1-2zM144 369l1-1 5 0 8 7 3-6 5-3-1-1-6 0 1 1-2 2-2 0-1-1 1-3-3 0-6 3-2-1zM153 369l2-1 2 4-1 1zM110 359l-3 3 1 4 5-4zM127 354l1 1 2-1 7 6 1-2 2 2-2 8 6-5 1 1 1-1 0-2-1 0-1 2-3 1-1-4-3-4zM127 346l-6 2 1 2-1 1-4-1-4 3 1 7 9 1-1-7 3-1-4-1zM198 334l1 9 4 10 3 2 0-4 2-1 5 8 9 6-5-7 1-2 4 3 3-3 5 3 6 1-5-6 1-1 10 2-6-4-8-3-7-6-3 1-2-2-8-3 2 3-2 2zM185 327l-3 11 0 19 0-17 4-7-1-1zM203 303l1 4 6 7 1 3 2 2 2-2 11 11 4 2 2-2-5-6 1-1 11 4 1-2-5-4 1-1 10 1-2-2-14-6-6-4-8-8 1 1-1 1-4 0-1-1 1-1-5-2 4 4 1 3-4 1z"/><path fill="#cb8386" fill-rule="evenodd" d="M291 584l-2-1-31 1-1 1-13 1-3 2 12 3 34 1-3-1-2-3zM284 571l2 2-1 2 1 1 5 0 0-2zM284 547l15 3-3 1 23-2 0-1-11-2-4-3 2-3 10-2-10-3-12 0-2 1 2 1 1 3zM380 535l-1-1-7 0-1 1-32 0-1 1-5 0-3 1 0 1 9 2 2 2 0 2-3 2-10 2 1 1 34-1 3 3 6-1 6-4-6-3 2-3 6-3zM347 542l13-3 5 2 1 2-7 3-1-1-8 0zM411 537l1 2 1-1 3 1-2 1 8-3 4 1-4-1 4-4-8-1-2 1 1 1zM208 530l-1 1 13 2 3 3-4 4-14 2-3 3 11 1 4 2 0 2-2 2-4 1-1 3 2 1-1 2 19 0 3 1-5-3 4-3 5-1 0-1-10-2-2-2 4-3-11 0-3-1-1-2 5-2 7 0 0-1-3-1 0-3 2-2 13 0 1-2-6 0-11-4zM212 521l4 0 5 2 10-2-1-1-7 0-2-2zM381 500l1-1-1 1 1 1 4 0 4 4 5 0 1 1 7-1-1-1 3-3-23 0zM387 489l4 2-2 2 3 4 3-2 6 0 1 1-2 1 2-1-1-1 2-1-2-3 6-4-19 0zM153 481l-32 1 4 1 1 2-6 3-5 0 4 2-2 2 3 1 28 0 4-4-12-2-1-2 2-2zM162 467l-5-1-5 2-18 3 22 1 3-1zM155 470l1-2 2 0-2-1 1-1 3 1 0 2-2 2zM537 465l4 3 7-1 2 3 22 0 3-2 1 1 3-1 1-3 3-1-7 0-1 1-6-2-25 0-1-1-5 0zM458 470l14-1 4-3 8-1 1-3-16 0-9 8zM203 462l-15 0 5 1 0 2-4 5-4-2-1-2-3 3-7 2 17 0 3-1-2-1 4-2 1-5 3 0 1 3 1 0zM491 449l14-1 4 2 1-2 38 0 1-4 4 3 0-2 2-2 1 1 0-1-3-1 4-1-48-1-1 3-5-1-1 2-2-2 1-1-1-1-3 0-2 1 7 3-1 1 3 2-1 1-8 0-1-1-1 1-1-1zM471 364l-4 5 1 2 1-2 1 1 1 9 1 0 1-4-1-2 2-3-1-2 1-3zM629 362l-1 1 6 9-2 2 0 4 2 3-1 5 3 4-3-4 2-3 2 5-2-7 2-2 2 0-1-2 1-4-3-4 1-1 3 3 0-2-9-7zM489 359l-6 2 3 10 0-4 2-2 0-5zM493 357l2 4 3 18 1-1 2 1-3 4 2 1-1 2 2-5-1-3 1-2 2 2 1-1 1 1-1 4 2-2 1 1-1 2 1-2-1-2 4-13 2 2 3 16 1-1 1 1 0 3 1-2 3 0 2-10 1-1 1 1 1 6 2 1-1 3 3 7 1 6 0-4 3-4-1-2 2-3 0-4 3-9 2 2 2 12 1-1 1 1-1 2 0 3 2 3-1 3 2 0 4-4 3 2 1 7 5-2 1 1-1 5-2 1-1 3 1-1 1 1 0-2 3-1 1 1-1 1 1 5 2 1 1-6-2 1-1-1 0-4 2-2 2 2-1-2 4-7 1 5 2-1 3 4-1-3 2-3-1-1 2-1-2-3 1-1 1 1 1-2-1-1 3-10 1-1 1 1 2 11 2 3 0 3 1 0-1-2 2-3 2-14 4-12 5 13-1 1 2 3 1 6 1-7 2-3-1-3 2-4 0-5 3-10 1-1 2 3 4 18 2-4-1-4 3-6-1-2 2-5-2 0-13-8-15-4-19-14-4-2-5 0-12 6-7 1-13 7-3 0-10 5-5 1-15 8zM263 311l8 10 0-7-5-1zM320 287l-2 11-2 2 0 6 1 1-1 1-2-1 4 6-3 3 5 6 2-4 5-5-2 1-3-2 2-3-2-12-1 2-3-1 2-5 1 1z"/><path fill="#a5596e" fill-rule="evenodd" d="M211 568l-1-1-22 1-12 3 14 3 17 0-3 0-2-3zM173 556l3 1-3 1 13-1-4-3-1 1-5-1 4 1-1 1zM224 536l2 2 7-1-1-2-7 0zM134 538l-2-4-8 2zM196 522l-3 3-5 2-15 0 1 5-2 1-2-2-3 7-5-4 1-2-6 0-1 2-4 1-1-2-2 4 2 2 14 1 1 1 4 0-3-2 1-2 10 2 2 3-4 1 1 3-5 4-3-1 1 3-1-1 1-1 5 0 2-3 11-1-2-1 3-3-6-1-3-2 9-6 2-3 2-1 1 1-3-4zM408 520l1 2 5 2 3 3-1 2-5 2 17 0 1-1-5-1-1-2 9-9-8-3-9 0-3 4zM261 516l5 1 4 3-2 3-3 1 1 2 11 1 1 1-1 2 4 0 2-2-1-2 2-3-2-2 1-2-1-7-12 0zM220 514l2 2-1 1 8 1 4 3-3 2-6 0-4 3 4 0 14 4 7 0 3-2 5-1-1-2-7-1-4-3 2-3 7-2-3-2-6-2-15 0zM410 504l-3 2 4 1 1 2-4 3 6-2 0-3zM360 508l5 4 12 0 1-2 1 1-3-2 1-2 4 1 2 2-1-1 1-2 3-2 3 1 0-1-4-3-5-1-3 4-6-2-7 0-2-2-1 1 1 4zM433 501l1 2 3-2 3 1 3 4-1 2 1 2 6 0 1-2-2 0-1-2 6-4-4-2-2 2-2-2 0-3-9 0 2 0 2 2-3 2zM244 506l-5-5-2 1-1-1-1-5-3 0-1 5-5 1-1-2-8 4 3-1 1 4 6 0 2-3 4 0 1 3 9 0zM238 493l1 3 4 0 1-2-1-1zM269 492l-2 3 2 2-1 1 2 1-3 3 0 2 2 2-1 2 9-1 4-4 1 1-1 4 1 0-1-5 1-10-2 0-2 2-3 0-3-3-1 1zM182 489l-5-2-1-4-2 1-2-1-2 2 4 0 1 2-5 1 3 1-2 2-3 0-1-1 1-1-5 1 5 2-1 1-9 0 14 0 2 1 1-5zM124 485l-4-3 1 1-2 3-1-1-4 1-5-1 2-3 1 1 2 0 0-1-38 2 5 3 7 2 2 3 25 0 2-2-2 0-2-2 1-1zM205 479l6-6 9 2 12 0 1 2-2 2-2 0 7-1 3-3-7-3 3-1-16 0-3 3-2 0-2-2-5 0 0 4zM223 474l3-3 5 0 1 1-4 3zM487 466l-5 5-1-1 1 1-6 4 6 4-4 2 1 1 10 1 3-2-5-2 1-1-1-3 2-2 3 2-1 2 3-2-7-6zM114 478l-4-1-2-3-2 2-3-3 1-2 7-1-13-1-6-4 9-2-19 1-2 1 1 1-1 1-8 0-1 1-3-2 2-2-7 2-13-1 2 0 5 5 11 0 1 1 9 0 4-5 7-1 1 2-1 1-5 0 0 2-2 2 8 1 2 2-1 2zM491 462l8 2 1 1-2 2-3 0 0 1 4 0 1 1-1 1-5 0 12-1-1-1 1-1 6-1 7-4-13 0-1 1zM428 472l6 0 7 3 5 0 1 2-3 1-1 4 3 0 2-3 2 2 2-1-1-2 2-4-7-2 4-2 1-4-1-2 2-2 4 0 5 6 6-6-22 0 3 1-1 1 1 4-2 2-18 1zM465 457l-4-4-5 4zM223 446l-4-1-1-3-1 1 1 1-4 4-3 0 10 2zM64 442l-4-4-7-1-5-3-7 5-4 1-7 17 7 0 7-5 6 1 4-6 4-3 2 2 2-1 3 2zM67 381l-5 0-7 4-2 0-1-2 2-3-2-3-2 1 1 1-3 3-5 12 7 3-1 3 2 2 3-8 2-1 5 1 1-1-4-3 2-1-1-2 6-4 1 4-2 2 5-5-1 1-2-1zM51 386l1-1 3 1 2 2-1 1 1 2-1 1-4-1zM249 371l-4 0-3 2-1-1-2 1-5-2 7-6-7 6-2 0 7 2-8 8 7-6 2 1 5-5zM305 353l-6 1-2 2-1-2-4 1-4 4-1-2 2-2-8 1-3 3-1-1 1-2-2 1-7 0-9 2-9 0-3 2-4-1-2 3 1 1 1-1 2 2-1 4 2-2 1 1 5 0 2 3-10 10 1 1-3 2 12-12 1 3 4 3-4 4-3-1-3 3-3 0 6 0 3-2 1 1 7 0 2-2 1 2 1-1 12 0 13-15-7 0-7 2-4-1-1 1-5 0-2 2-1-1-9 0-1-1 3-2 2 1 8-1 3-4 1 2-2 2 9-1 6-7 1 2-4 4 13-1zM282 374l-3 2-7 0-1-1 8-2zM672 425l-2-2-5-12 0-2 1-1 1 1 0-2-4-8 1-3-2-3 1-2-2-4 0-4 0 3-2 4 1 2-3 5 1 3-2 2-2-1 0-3-4-7 1-2 2 1-4-8 0-2 2-1-4-6 2-1-4-10 0-5-1 5-2 3 1 3-2 2 0 3-2 3 2 2-4 6 1 5-2 3-2-1-2-5 1-4-3-5 1-3-2-3 0-4-3-6 1-1-4-12 1 4-3 3 1 2-2 2 0 5-3 6 1 4-3 5-2-3 1-1-5-17-1 4 1 3-3 3 1 3-3 6 1 3-2 3 1 1-1 4-2 2-2-2 0-4-2-3-3-12-2 11-2 4 1 2-2 3-1 9-2 1-2-3 1-1-2-4-2-10-2 11-2 3 1 2-2 3 1 2-2 6-2 3-2-1-2-11-1 0 0 4-2 4 1 1-2 3 0 5-2 4-2-4-5-1-3-10 0-4-2-4-2 10-1 1-2-1-2-4 1-1-2-4 1-3-3-6 1-1-2-4 1-1-2-3-1-5-3 16-2 2-1 6-2 1-6-23-2 11-2 3 1 1-3 2-2-3 0-6-1 1-1-1-1-8-2-3-1-5-3 18-5 3-2-2 3-2 0-5-1-1-1 6-1 1-2-1-1-2 1-3-3-6 1-3-3-8 1-1-2-4 0-4-1 0 0 3-2 4 1 1-3 6 1 1-3 3-6-23-2 12-2 3 1 4-2 3 0 6-2 3-3-2 0-7-1 1-2-2-3-15-2 7 1 2 0 9-1 2 1 1-2 2 3 5 2-1 3 4 4 1 2-1 2 3 3 1-1 3 2 1 3-2 4 9 3-1 3 4 0-2 3-2 1 1-1 2 2 1 1 4 2 1 1-2 2 4 4 1 1 3-2 2 5 1 2 2-2 2-1-2 1 2 1-1 3 2-1 1-8 0zM274 347l-9 5-4 4 7-1zM255 347l-10 3-3 3 2 1 0 4 2-1 1 1-1-1 1-2zM290 342l-7 1-1 3-7 3-5 6 1-1 8 0 4-4 1-3zM299 342l-3 1-1-1 2-1-3 0-11 12 7-1 3-4 1 1-1-3 1-1 3 1zM315 340l-2 0-1 2-1-2-1 2-1-3-2 2-2-1-9 10 2 1 10-1 2-2-2-2 2-2 0-2 1-1 2 3zM396 337l-3 9 1 1-3 9 0 4-2 1 2 1 0 2-4 1 0 1 8 7-1 3 1 2-2 1 1 2-1 1-1-1 5 3 3-3-4-1 1-2-2-1 0-2 9-9-2-4-1 1-2-2 1-6-2-2zM263 336l-1 1-4-1-8 9 7-2 3-5z"/><path fill="#f8d692" fill-rule="evenodd" d="M297 531l1 2 3 0 2-2 3 2 35 0 1-2zM619 320l1 3 3 0 11 4-3-2-6-1-1-1 2-2-3-2zM99 315l-2 1-5-1-1 1 1 3-2 2-3-1 3 4zM314 256l-7 1-4 2-11 1-6 3-4 4-2 4 0 7 3 5-6 7 0 6 4 5 2-1 2 1 1-7 4-2 3-4 0-7-4-6 2-6 6-5 12-3zM159 245l-11 8-9 1 4 4-1 3-5 0-3-2 3 6 4 4 5-2 8-7 4-6-4 1-1-3zM493 232l11 0 1-1-9-1-1 2zM348 240l-1 4 3 2 3-1 1-2 3 1-1 3-4 3-1-1 11 7 16 18 16 8 7 2 9-1 3-2 2 1-6-5-9-5-2-3-8-6 11 14-1 2-12-14-5-10-14-16-2-4-2 1-2-3-1 1 0 6 1 1-2 1-2-2 1-1-1-5 1-1-1-1 4-1 0-2-4 0 0 5 1 1-2 2-1-2-1 2-1-1 1 1-1 2-3-2-1 3zM364 240l2 1 0 2 3 4-1 1-6-5zM356 238l2 3-1 3-1-2-3-1zM532 231l4 2 18 1 1-1 25 0-8 0-1-1 2-2 8 0 1-1 14 1 2-1-18 0-21-4-10 2-1-1 1-2-2 2-5 0-7 2zM437 223l4 9 0 3 5 8 1 5 4 8 5 6-1 2-16-11 1 4 6 10 0 2 6 8-1 1-8-2 9 9 12 8 8-5 10-3-13-13-9-14 1-1 12 8 6 1 17 10 3 0 6-4-1-2-5-2-19-15-5-1-7-4-20-18zM203 222l3 5 9 9 12 6 4 4 2 0 5-8-2 1-2-2 0-3 2-3-14-8-6-1-2 4-4 0zM349 187l-2 3 0 2 2 1 0 3-2 2-1-1 17 14-3-6-1-7-4-10 1 3-2 1zM365 186l9 9 4 1 3 4 8-2 6 0 1 1 1-1 1 1 36 0 1-1 1 1 1-1 33 0 1-1 6 0-20-1-1-1-17 0-1-1-18 0-5-2 1-1 15-1 0-2-12-3-31 0-1 1-20 0-1 1zM163 186l-4-1 0-2 2-2-57 3 0 1 13 0 1 1zM207 182l3 4 12 0 3 2-8 3 83-1-5-2-31-2-5-1-1-3-4-3-25-2-6-2-6 0-3-2-2 0-2 2 4 6-1 1zM194 159l4 7 5 5 5-1 27 0 1-1 62 0 1-1 10 0-12-3-22 0-1-1-13-1-1-3-4-3-15-3-27 1-7 3-5 4-4 0z"/><path fill="#dd9278" fill-rule="evenodd" d="M293 487l1 3-1 1 1-1 7 0 3 2-2 2-1-1 6 2-5 3 5-2 0-2-2-2 3-2-1-2zM306 470l33 0-5 0-2-2 2-1-5 0-1-3 2-2 7 0 1 1 7-1-25 0 1 1-6 6zM318 469l3-3 5 3-1 1-6 0zM388 451l9 3 2 4 20 0-5 0-1-1 1-1 3 0-11-3-7-4zM274 447l0 1 6 0 5 3 2-1 1 1-1 1 7 5 19 0 1 1 0-1-8-5-2 0-3-3-16-6-2 1-2-2-2 0zM266 441l5 3 3-3-3-2-3 0zM257 442l6-5 2 1 0-2-1-1-7 0 2 3zM371 423l0 7 1 1 6 1 2 2 6 0 1-2 3 0 0-1-2 1-2-1-5 0-1 1-8-1-1-1zM362 398l-1 1 0 13 1 0zM284 396l0 19 1 1 0-19zM122 352l15 3 4 5-1 4 6-4 1 1-1 5 7-3 4 1-1 3 2 0 1-3 6 0 2 2-3 3-2 0-4 7 1 5 2 1 5-3 6-1 9 4 2 3 0 4-4 4 8 0 3 2 2 4-1 5-4 4 9-1 7 5 2 4 0 5 4 0 3-2 7 0 5 4-1 3 4-1 10 6 0-7-3-6-6-6-5-2-9 0-6 3-7-7 5-6 2-5-1-8-2-4-7-5-1-4-4-5-11-6 1-5-1 0 0 6-1 1-8 0-5 2-5-12-2-2-4 1-2-5-7-4-9-1-1 1-10 1zM191 406l2-2 5 1-4 2zM322 339l-11 10-18 22-10 9 11-10 1 1 1-1-1-1 7-6zM186 334l-3 6 0 13 0-7 3-5zM284 314l3 3-4 3 4 1 2 2 1-1-1-4 3-3-3-1-1 3-1-3zM283 309l0 2 11 0 1 1 0-3-11-1zM217 271l-4-4-6 2 5 3z"/><path fill="#c16673" fill-rule="evenodd" d="M294 479l-8 0-1-1-2 2 1 1 0 2-2 2 1 3-1-2 1-2 9-1 1-1-2-2zM412 474l-4 0-3-2-16 1 0 2-4 3 3 3 0 2 15 0 3-2-1-1 1-1 6-1-4-3zM184 473l3 2-1 3 12-2 1 1-1 2-4 1-2 4 2 3 10 2 2-3-3-2 5-3-4-2 2-3 0-4-1 1-5 0-1-2-3 0-5 2zM303 467l5 0 1 1 1-2 9-3-14 0-2 2zM392 468l14-5 4 0 5 2-1-1 4-2-18 0zM183 455l-5-3-1 2-3 1 1 1-1 1 8 0zM447 453l4 4 1-3 4 2-2 1 6-4-1-1-3 1-1-1 1-1zM168 450l-5 5-1-1 2 3 5 0-1-1 2-3zM126 450l-3 5 2 2 3 0-1-3 3-2-2-2zM369 450l3 0 8 7 17 0-6-4-5-1-1-1 1-2-4-4-7-1-2 2 1 2-2 2zM348 442l4 6 2-1 10 0 1 1-1-2-8 1-1-1 2-2-2-2zM258 442l6 4 9 11 1-1-3-4 1-3-3 1-3-1 4-2 1-2 2 2-6-4zM434 437l-1 3-7 7 6 0 3 2 2-2 1 3 2 1 1-1-3-2-3-8 2-2zM264 434l2 2 6 0 2 3 6 1 3 2-9-7zM243 427l0 3 5 4 0 3 8 4 1-4-2-2-3 0-2-3zM444 426l3 3 1 4 5 0 1-2-1 1-3-1-3-4zM403 409l2 5-2 6 2-3 6 0 2-2 1 2-4 5 5-1 1-3 4-1-2-6-5 1-4-4-3 0-2 2zM401 416l0-8 2-3 0-4-3-4-4-1-2-2 0-2-5 9-4 0-4-4-3-1-6 0-3 2 2 0 6 4 2-1 4 1 1-1 6 6-1 1 2 2 5-2 4 8zM65 384l-1 1-2-1 1 1-3 2 1 2-1 1-2-1 3 3 4-5zM207 370l3 6-3 3-4 1 3 3-1-1 1-1 3 2 0 2-1 1-1-1 2 4 0 6 6 2 3 3 0-9-6 0-2-2 1-3 6-6 1-3-2-3-4 1zM76 376l-2 9 5 0 0-3 2-3-1-2 2-2 2 2 2-2 2 0 1 1-1 3 1-3 3-3 2 0 1-2 1 1 1-1 7 0 2 2-5 4-3 6 0 9 5 7 6 3 4 0 2-1-3-4 1-1-3-8 1-1 5 5 5 0 1-1-2-5 1-4 6 6 1 4 3 2 4-5-6-2 0-3-2-4 2-2 3 2 2-1 1 3 3 3-1-4 1-1 0-11 1-1 1 1 0 11 1 1 0 12 5-11 1 1-1 5-5 9 0 2 9-9 3 1 3-4 1 1-9 19 11-4 9-8 1 1-2 3 1 3-1 1-2-1-1 2 9-2 5 0 1 1-9 2-5 3-7 8-3 10 5-3 5 0 3 3 0-3 6-4 3 0 3-3 1 1-1 2 2 2 0 6 3 1 2-2 1 1 1-1 1 3 3 2-4 4 3 0 3 3-2 3 1 1 8 2 8-3 1 4-4 1 7 1 3-3-1-1 2-2 1 3 5 2-2 4 4 3-4-4 2-3-6-7-1 1-2-2 1-1-2 2-2-1 2-2 1-5-4-8 1-1 6 1 1 1-1 4 1-2 3 0 1-3-5-3-5 0-3 2-6 0-1-1 1-3-2-5-5-4-6-1-6 2-1-1 6-6 0-5-1-2-4-2-3 1-5 0-1-1 6-5-1-5-7-4-6 0-8 4-3-4-1-6-6-5-5 0-1 1-1-1 2-6-7 6-1-1 2-5-1-4-1 2-7-6-2 1-2-2-3 0 1 7-1 1-4-1-3 1-3-2-1-6-4 5 2-1 4 4-5 5-3-2 0-2 0 5-1 1-7-3-9 0-8 4-3 3 2-2 1 2zM127 367l2 2-1 1 1 2 0 5-1 1-3-2-4-6 1-1 2 1zM379 333l-1 2 1 2 4 1 1 2 0-2zM155 296l-8 5-7 2-9 6-9 3-5 4 3 1 8-2 1 1-6 5 2 2 10-5 1 1-4 5 1 0 16-12 3-1-2-3-6 0-1-1 3-1 2-2-1-1zM309 295l1 1-2 5-2 1 1 1-1 4 5 6 5 1-2-6-2 1-2-2 1-2-2-3 1-1 2 1-1-2 1-1zM191 290l8 22 7 7-3-10 1-1 2 2-3-3-1-4 3-1 3 2 3 0-1-3-3-3 3-1 3 2-1 1 4 0-1-2-3 0-7-3 1 1-1 3zM135 284l-1 8 5 1 5 4 2-3-4-3-7 1-1-1 0-2 5-6zM190 254l1 1-2 1 1 12 3 6 7 7 1-1-2-2-2-6 1-2 6 7 1-1 2 1-1 1 1 2 3-1 2 1 7 8 1 0 0-4 4-1 3 5 4 2 1-1-3-4 5-2-1-2-4-3 1 1-2 2-2 0-2-2 1-3-8-2-5 1-1-1 2-1-2 1-1-2-4-1-3-3 1-1 6 0-6-1-8-5-1 1-1-4zM191 232l2 6 3 3 1-1-1-2 1-3 6 3 13 0-9-7-3-5-2-1 0-2-6-1 6 7-1 1-3 0-5-3 0 3zM196 199l0 2 14 2-7-5-3-4-1 1 1 2z"/><path fill="#844757" fill-rule="evenodd" d="M133 534l2 4 15 1-2-2 2-4zM221 516l-4-3-6 0-1-1-13 1-8 3 4 1 4 3 0 2-6 6 2-1 1 2-5 5-8 5 8 2 1 1-2 3-6-1 4 0 3 2-4 2-8 0-2 3-5 0 5 2 5 0 1 1 1-1 5 4-3 1 20 0-1-3 2-2 7-2 1-3-10-1-3-3 6-4 12-2 1-3-12-2-2-3 5-3 11-2 0-1-3-1-6 0-2-2 2-2zM169 498l-10 0-1-1-20 1-5 2 0 2 2 2 0 2-2 2-13 3 12 2 4 3-7 3-9 1 6 1 6 3 17 0 3 1 1-1-5-2-1-2 2-2 9-2 0-2-7-1-2-2 2-5 2-2 13-1 5-2zM200 507l20 0 0-3-2-1 8-5-2-3 1-2-19-1 1 5-4 2-4 0 4 3 0 3zM386 487l-3 1-21 0 1 1-1 3 1 4-1 1 14 1 2 2-2 3-1-2-2 1-9-1 0 1 7 0 6 2 4-6 6-1 2-2-2-2 1-2-3-1zM120 483l-5-1-1 2-3-1-1 2 5-1 4 1zM206 478l4 3-3 2-1 6 2-1 36 0-1-3 2-2-2-1-16 0-4-2 8-2 1-2-12 0-9-2zM361 476l2 2-2 3 1 2 5-1 2 1 13 0 3-1 1 1 0-2-4-3 5-4-1-1-11 0-1 1-2-1-9 0zM264 474l2 4 5 2 0 3-3 3 1 3 13 0 0-2-2-1 2-2 0-5 2-2 0-2-2-2-8 0-2 2-4 0-1-1 1-1zM89 466l-7 1-3 4 3 0 2-4 5 0zM69 466l1 1 10-1-1-1 2-1-10 0zM451 464l1 1-1 5 9-2-4-5zM343 469l14 1-1-2 3-1-2 0-1-3 2-1-10 0 1 1-1 2zM199 469l3 0 4 2 35-1 3-1 1-3 5-3-45 0zM186 463l-19 0-1 1-2-1-2 2 1 1-1 4-6 4-3 0 0 1 4 1 3 3-1 2-18 4 12 3 1 2-4 3 17-1-3 0-2-2 8-3 4 0-5-2-4 0-1-1 1-2 11-3 6 0 3-2 0-2-4-2-6 0-4-2 10-4zM93 465l5 3 13 1 1 1-1 1-7 1 2 3 2-2 2 3 7 2 1-1 6 0 1-4-4 0-1-2 9-2 6-6-33 0-5 2zM112 471l1-1 6 0 1 1-1 1-6 0zM486 465l2 1 0 3 2 1 9-1-5-1 1-2 4-1-3 0-6-3zM420 462l2 4-4 2-1-1 1 1-2 2-8 2 5 0 1 1-2 2-2 0 4 2-4 3-3 0 2 3 11 1 1 1-7 3-5-1-3 2 1 3-2 4 6 1 2-2 3 1 2 4-1 1-1-1-1 1-7 0-4 3 1 1 5-2 5 4-1 4 3 0-1-1 1-1 12 1 2-2-2-1 3-3 7 1 1 2-2 2 4 1-1-1 1-3-2-3-3-1-3 2-2-3-5 0-1-2 5-3 14 0 2 5 1-1-2-1 3-3 8-3-5 0-1-1 2-2 3 0 0-1-10-1-1-1-4 0-2 2-4-3-3 0-1-1 1-2 10-1 1-4 3-1 0-1-5 0-7-3-6 0-1-2 1-1 18-1 1-1-1-1 1-4-3-1zM365 469l1 1 20-1 3-1 1-2 8-3 0-1-31 1 4 4zM379 464l3-2 3 2-1 1zM270 468l2-2 2 0 2 5 10-1 7-3 2 3 6 0 2-1-2-3 2-3-25-1-5 1zM276 466l0-2 3-2 4 1-6 4zM418 455l2 2 5 0-5-5zM343 456l0 1 4-5 3 3-1 2 29 0-7-6-5 1-2-3-7-1-1 2-3-1-2 1-1-1zM445 397l3 7 4 4-1 1-2-1 3 7 2 2 7 2 5 3 1-1-1-3-5-3-4-9-3 0-4-4 2-2-3 1zM92 396l-6-6-3 0-5-4-4 1-4-1-1 2-2-1-3 3-2 5-5-1-3 3-1 5-2 2-2-3-5 2-5 9-2 8 5 4 2-1 1 2-1-2 2-3 1 1-1-1 1-1 5-1 1 5 8-8 1 1 8-6 1-2-1-1 2-1-2-3 2-3 1 1 10 1-2-2 4-5zM39 416l2 2-1 3-2-1zM85 377l-4 4 1-1 4 4 1 3 3-2 0-2-2 0-2-2 1-3-1 1zM62 380l2-1 4 1 5 4 0-2-4-2-1-4zM444 366l1 9 1-2 3-1-1-1 1-1-2 0zM200 363l0 4 2 2-1 2 1 1 2-1 4 5-2-2 1-2-3-1zM445 352l-1 1 1 9 3 3 0-3-3-5 0-2 1-1 2 1-1-1 1-1-1 1zM108 343l-13 5-9 7-4-4-1 3 3 3-2 3 7 2 4 0 2-2 2 0 6-5 2-7zM76 336l-8 5-1 3-2 1 2 1-14 19 0 1 9-4 1 1-2 4-10 10 2-1 2 3-2 5 1 0-1-1 2-4 10-11 1 2 2-2 0-2 6-10-5 5-2-1-3 2-1-1 0-4 7-7 5-8zM68 328l-6 8-2 1 4-1 2 3 1-1-1-4 4-3zM346 324l4 11 5 3 6 1-4-5 1-2-2-1-1 1zM169 324l-9 8-4 2 2-1 5 5zM331 322l-5 0-10 3-8 0-12 3-1-1-1 1 1 2-8 9-2-1-1 1 1 1-1 2-3 2-2-1-10 6 4-2 1 1-6 8-7 1-1-1 7-6-6 3-4-1 5-6 0-2 10-11 0-8 0 5-1 1-11 2-6 6 4-4 5 2-7 7 2-1 3 2-1 1-5 0-1-1-4 1-1-1 4-4-7 8 7-3 3 1-8 8-2 4 4 0 3-3 3 2 4 0 1-1 7 0 10-2 1 1-1 2-8 8 0 2 5-1 4 1-5 5 6-6 14-1 1-1-5 1-7 0-1-1 10-11 4-1 1 2 2-2 4 0 1-2 2 1 1-1-9 1-3-2 10-11 1 1 2-1-2 0-1-1 1-1 4 1 1 6-2 2 1 1 2-2-1-3 1-2 3-1 1 1-1 1 3-5 7-7 0-1-4-1 5-2 2 1zM291 342l-6 5-1 3-5 5-8 0-1-1 5-6 7-3 1-3 5 0 1-1zM300 342l-3 5-3-1 1 1-5 6-2 0 2 2-10 12-7 0-1 1-2-1 10-11-1-1 1-1 5 1 0-1-3-1 12-13 4 1-2 1 3-1zM298 339l1-1 5 0 1 1-1 1-5 0zM71 322l0 2-2 2 5 1 2-5zM124 324l2 0 5 7 2-1 4 5 2 1 2-2 0-4-6 0-3-2 1-3-1 1-3-1 3-3-1-1-2 2zM119 312l-2 1-1-1 0 2-4 3-1-1 3-6-5 5-9 2-9 9-5-2-1-2 1-1-2-3 1-1 5 1-1-3-4 0-1 2-5-4 0 8 2 2 1 4 2 2 4-2 4 3-1 2-4 2 1 2-1 1-5-2-1-3-2-1 0 3 5 11-2-4 4-4 11-1 0-2 7-7 1 1-2 5 1 1 8-8 4-8-1-2zM122 299l0 12-1 1 2-2 7-2zM303 297l-2-1-1 1 1 1-2 1-2 4 2-2 2 1zM81 295l1 4-2 2-1-1 0 6 2 3 2 0 4 3-4-4-1-4-2-2 1-2 2 1 2-2zM245 283l5 14 4 5 1-2 8 8-4 4-9-6 6 13 4 4-1-1 1-4 3 2 6 1 2 2-5-5-1 1-3-1 1-1-1-7 1-1 3 2 4 0 4-2-4 2-2-2 2-4-1 1-6-6-7-10-3-2-1 1zM185 276l-3 12-10 21 8-8 2-4 0-5 2-3 2 4 1 7 6 8 1-2 2 1-5-9 1-2-2-1 1-2-1-4 1-1 9 7-7-5-7-10zM121 275l-11 12-3 0-4 7-6 5-1 3-2-1-5 4-1 2 6-1 2 3-1 2-2-1-3 3 1 1 1-1 5 1 2-2 2 2-1-2 3-3 2-6 4-4 1 1-1 3 2-2 0-2 6-5 2-6 2-2 1 4 1-1 1 1-2-5zM246 268l1 7 4 8 2-2 7 7 0 2 5 2-2-2 0-2-4-1 2-3 4 1-8-7-5-9-2-1-3 1zM124 265l1 4 1-1 4 5 1-2 3 3 4-1 4 2 0-4-6 3-2 0-3-3-2 1zM169 259l-8 4-2-2-14 8 2 2 0 2 3 1-1 2 3 2-1-2 2-3 2 2 3-1 1-2 2 0 1 2-4 7 8-10-1-7zM106 255l-4 3 1 1 5-2 3 1-2 5 1 3-1 1-2-1-3 4 2 3 3 0 6-5 2 0 2-8-3 3-4-5zM219 251l3 5 3 0-4-5zM113 248l-3 4 5 4 1-2-2-2zM245 247l2 13 1 1 1-1 1 3 2 0 2 2 2 5-1-2 2-2 4 1-8-8-2-6zM246 227l0 2 3 4-2 1-2-2 0 3 3 3 0 3 2 2-1 2-1-1 2 3 4-1 2 2-4-3-1-3-2-1 1-1-2-1 1-1-2-3 2-2 3 2-2-2 1-1-2-1 0-2zM173 224l-11 4-1-2-4 5-8 5-2 0-1 2-1-1 1 3-2 2-1-1-1 2-3-1-1 2 9-1 1 1-1 3 2 2 5-2-1 1-2-1-2-7 3-1 3 2 1 3 2 0 11-11zM184 219l-2 0-2 5 1-1 1 2-2 3-1-2-6 11 1 1-2 1 4-3 2-4 2 1 3-5-1-2 1-1 2 2zM123 213l-1 1 0 6 5 10-2 1-3-2 0 16 1-2 1 3 1-1 1 1-1 3 1 1 2-1 4 4-1 3-3-1 2 2 3-2 2 3 6 1-5-5 1-2 3 0-8-8-1 1-2-1 1-3-5-7 3-2 3 3-1-1 2-2 2 0-4-4-5-9-2 1-1-1 0-2 2-2 4 1-2-4-1 2zM178 194l-5-1-8 8-2 0-11 6-3 4 7 0 1-3 3 1-6 7 2 2-3 1 8-3 2-2-2-2 1-2 4 2-1 1 3-2-1-1 6-7 1 4 0-3 2-4-1-1 2-1zM186 175l0 8 2 1-1 1 5 0 1-2-6-5zM187 126l1 3-1 1 0 13 2 3 0 3 3 3 0 3-1 1-4-3-1 15 0-2 2-2 7 15-1 2 1-1 3 3 0-5 1-1 3 5 0 3 2 0 2 2 2-2-1 1-4-5 2-2 2 1 1-1 3 1 0-1-16-12 1-1-5-10 2-1 6 5 1 0-2-3 5-1-7-6-7-11 1-2 3-1 1 1-1 2 4 1-1-3-7-7 2-3-3 1zM197 152l2 1-1 3-3-1z"/><path fill="#9c525f" fill-rule="evenodd" d="M235 495l2 6 2-1 5 5 1-3-2-1-1 1-2-2 2-3 1 1 2-1 0-3-2 3-4 0-2-3zM283 479l2-2 1 1 16 0 3-3-2-1 0 2-2 1-1-1 1-2-18-1 2 2 0 2zM349 455l-2-2-3 4 4 0zM488 456l1 1 5 0 1-2 5-1 1 2-3 1 7 0-11-7-3 0-1 1 1 3zM421 451l3 5 2 1 8-1 1-2 2 0 1-3 3 2-2 4 5 0 2-2-2 1-1-1 1-1-1 1-2-3-8-3-6 3-1-1 1-3-4-1zM201 453l5 4 21 0 1-1 3 1-11-7-5 0-7-2-2-2 1-1zM407 444l6 5 2-1-1-4zM275 435l9 7 5-2 3 1-6-3-4 0zM89 450l-7-8-5-2-5 1-2-3-7-3 3 4-1 2 1 6-1 1-3-2-2 1-2-2-5 5-1-1 1 1-3 4-3 0-1-1 1-1-9 5 42 0 1-1 5 1 2-5-1 1-1-1 0-3 1-1zM472 438l2-2 7 0 2 2 0 3 7 5-1-3-5-3 0-4-3-3-4 3-3-1zM178 436l4-2 5-5 0-2-2 2-3-1 0 3-3 3-1-1 0-6-1 3 1 1zM212 423l4 8-1 5-2 2 3-2 10-2 15 1 6 2 0-3-5-4 0-3-4-1 1 5-2 2-9-6-9 0-1 2-1-3 2-3-1 1zM428 416l2 1-1 1 7 3 1 5 2-2 2 0-9-9-2 2zM402 408l1 7-2 2 2 6 8-5 1 1 1-3-2 2-6 0-2 3-1-3 3-5-1 1-1-1zM380 408l1 3 1-2 5 3-3 3-1-1 1 1 3-3 5 1 1-2 1 3 1-5 2 2-1-2-5 2-3-3 1-1-5-5-2 1zM244 400l0 16 1 1 7 2 1-1 14 0 0-1-10 0-1-1 0-5 0 5-4 2-6-1-2-5 1-13zM291 391l-1 2 0 10 1 1-1 2 0 13 1 0 0-5-1-1 1-4 0-6-1-1zM128 393l6 6 3 5 1-1 0-8-2-5-5 5zM445 387l5 6-1 2 2 4 4 3 5-2-7-8zM343 387l11 0 5 4-1 2 1 0 0-5 1-1 1 5 1 0 0-5-5 0-1 1-2-1zM423 381l4 8 3-1 2 2 6 2-7-7 0-2-3-2-1 2zM43 381l-4 1-6 4 2 1-3 4-1-1-2 1-4 10 0 11 3 8 5 5 3-2 3 0-3-3 2-8 5-9 6-4 0-2-7-3 3-6zM282 384l2 2 0 3 1-1 1 1 0 2 4-6 19 0-19 0-1-2 2-2-3-1-2 4 3 1-3 3zM129 379l-1 2 2 3 0 3 5 1-5-7 1-1zM446 374l0 3 3 4 2-3 4 0-5-5zM200 368l0 6 1-1 4 4-1 2-2 0 5-1 2-2-2 1-3-5-2 1-2-2 1-1zM372 358l3 3-1 2 3 6 6 6 2 0 1-2 8 2 0-2-8-8-6-2zM377 368l1-1 6 5 0 2-1 1zM420 356l1 1 0 9 1-1 3 7 1 1-1-2 1-2 6 7 1 0-2-2 1-1 5 1 1-1-6-6-3-5 1-1-3 1zM83 342l5 2 4-3-3-3-4-1 1 2zM420 334l0 7 6 12 2-1 2 3 5-1 1-1-1 1-7-8-2-5zM162 339l-4-5-6 3-4 0-1-1 4-4-16 11 12 0 9 4 5-6-1-1zM195 328l1 8 1-5 7 7 4 2-2-4 1-1-3 0-7-4zM421 320l-1 3 2 3 0 3 4 5 0-2 2-2-5-6-1-4zM282 313l-5 2-4 0 0 8-1 1 2 1-1 16 10-1-2-1 0-11-1 1-3-1 0-2 2-2 3 1-1-2 1-2-1-7zM420 308l0 4 2 2 1 4 3 1-2-4-3-2 1-1zM343 307l4 10 2-1 1 2 2 0 3 3 3-1-10-12-1 1zM184 290l-1 6 1-2 1 1 0 5-1 1-2-3 0 3-2 3 1 10 2-9 3 3 0 8 0-10 1-1 10 8-7-6 1-1-5-6zM369 289l-1 16 3 6-1 3 2 4-1 1-3-1 0 11 1-3 4 8 1-1 2 3-1 5-3-1-3-3 0 4 4 9 1-1 6 8-1-3 2-1 6 5 3-1-11-12 1-1-2-1-3-5 2-2 3 3 3 0-3 0-3-4 2-4-3-4 3-1 1-2-6-5 1-2 3 1-5-5 1-2 1 1 1-1-6-8 1-2 3 1-5-7 2-2-2-1 1-1zM372 344l2 2-1 4-2-3zM170 289l-7 7-8 4-1 2-4-1-2 2 1 1-3 3-2 0 6 0 3 3-4 7 1 3-2 1-1-1 1-1-1 1 2 1 2-3 1 1 1-1-2-2 2-4 3 3 3-3 8-14zM342 286l1 4-1 4 4 7 1-1 4 4 3 0-3-3 3-1 0-1-5-4-3-5 1-1 4 1 0-1-4-4 1 1-1 3-1-1-2 1zM216 286l7 6 1-2 1 2-3-5 1-2 3 3-2-4-3 0-1 5zM305 281l-1 6-3 4 2 1-1 4 2 1-3 6-2-1 1 4-3 3-1-1 2 2 0 2-4 2 1 3 3 3-1 3-2 1 1 3 1-1 10-1 2-1 1-4 5 2 1 2 2-1 0-2-5-5 1-1-3-1-6-7 1-1-1-4 2-1 2-5-2-3 2-2-3-4zM122 274l1 11 3 9 1-3 6 8-4-5 1-1 2 0 1 3 4 0 5 4 3-3-2 1-4-4-4 0-2-2 1-8 1-1 4 1-2 2 2-2-1-1-7 0-1 1-4-2 1-4-3-1zM342 267l0 12 3 5 1-1-1-1 2-2-4-5 2-2-3-4zM123 255l1 9 4 4 1 3 2-1 3 3 6-2-7-9-1-4-2 0-3-3-2 2zM171 275l8-7 3-7 2 1 0 3 2 3 0-6 1-1 1 2 1-4-1-3 3-2 4 4 0 3 1-1 8 5 7 1-5-7-6-2-6-5 1 2-1 3-6-6-3-7-2 3-2 11zM200 237l3 5 10 9-2-4 1-2 6 5 2 0 1-2 10 1 1 1 1-2-1 1-4-4-11-6-14 0zM185 210l0 4-2 4 2 1 0 5 2 7 1 0 1-3 2 1-1 1 1 1 2-5 5 3 3 0-6-7 1-1 5 1-4-1-3-3-3 2-4-6-1-4zM186 184l0 7 3 3 4 11 4 3-1-3 1-2 12 12 2 0 6 4 5 1 0-2-7-6 1-1 7 0-3-3-8-4-16-2-1-3 2-2 2 0-1-1 1-3-3-3 1-1-2-1 1-1-2-3-2 2-5 0-1-1 1-1z"/><path fill="#d3968a" fill-rule="evenodd" d="M307 607l4 1 11-1 2 2 6 0 2-1 0-2 2-2-2 2-3-2-4 5-2-5-6 0-1-1-7 0zM283 589l5 3 44 0 1-1 15-1 4-2-5-3-7 0-1-1-49-1 2 1-2 2-3 0zM362 560l2 2 4 0 4-2 2-4-9-1-2 2-1-1 2 3zM328 572l-7 0-7-7 1-2 7-2-2-2 1-1-11-2-2-2 3-3 9-1 0-1-6 2-19 1-11 6 0 2 12 3-1 2-11 5 7 3 1 3 21 0 1-1 7 0 2-2zM325 549l1 1 11 0 1 2 6 2 9-1-1-1 2-3 3 0 3 3 5-1-2-2-34 1-2-2 2-1zM365 542l-8-2-4 2-5 0 0 1 10 1 1 1 3-2 3 0zM411 509l-7-3-6 0-1 1-7-1-3 4-8 2 0 1 6 0 3 2-2 4-1-1-8 4 2 1 2-3 1 4 3 2-4 4 5-5 5-2 7 0 1-1 8 1-1-3 5-3-7-4 5-4zM477 488l4 3 1-1-2-2 2-2 5 0-9 0zM478 503l3 2 3 0 6 4 32 0 8-2 9-5 15-2-7-1-1-3 2-2 40-2 5-1-1-1 1-2-15-1-1-1-46-1-1-1-16 0-5 2-7 0-5 2-2-2-1 1-5-1 1 3-3 2-3 0-4 5 4 0-1-3 3-1 2 2-1 2 18 0 7 2-1 1-31 1zM451 482l14 0 10-8-15-1-2 1 4 2-9 3 2 0 2 2-1 1zM485 466l-9 1-4 3-7 0 11 0 2-3 3 2zM507 470l7 0 1 1 1-1 1 1 73 1 10-4-6-4-10 0-3 1 0 2-4 3-2-1-3 2-22 0-2-2 1-2-8 2-5-4 2-4-6 0-1 1-10 0 2 2-1 3-3-3-3 1-3 4zM530 465l4-2 2 1-1 3-3 0zM510 449l10 8 5-2 6 0 1 1 1-1 11 0 10-4 6 0 2-2 14 0 1 1-10 4 3 0 2 3 57 0 1-1 5 0 7-4-1-1-17-1-2-2 2-2 9-1-4-2-55-1-1-1-19 1 2 0 1 2-1 1-1-1-2 4-4-3 1-1-1 1 1 2-2 2zM549 449l1-1 7 0 2 2-5 1zM493 447l1-1 1 1 8 0-3-2 3-4 5 1-1-1 2-2 33 0 1 1 2 0 0-1-52 0 1 1zM494 441l3-2 3 0 2 2-1 1 1 1-2 1zM488 431l3 4 28 0 1-1 47-2-54-1-1-1-1 1-2-1zM560 400l-2 2-3 0 1 6 2-2 0-3zM550 394l-5 4 2 4 2-3zM399 334l1 2-2 3 0 3 1 1 0 6 1-1 1 1-1 5 1-3 2 1 3-3 4-7-1 1-5-1-1-2 2-2-2 0zM386 322l-3 7-1-1 1 1-3 1 0 2 6 6-1 2 2 1-1 4 2 1-1 5 3 3 3-12-1-5 2-1 1-3 2 1-2-4-1 1-8-7zM317 296l-4 3 1 3-2 1 0 2 4 2-1-1 0-6 2-2zM300 291l-7 3-4 0-2 2 0 6-1 1 3 2 0 2 5 1 3-3-2-1 0-2 6-9-2-1zM385 280l0 2 13 18 15 14 2-3-2-3 4-7 0-7 2-1 3 3-1 6 3 5-1 5 4 5 0 2-3 3 2 4 1-1 3 1 0 2-1 1-1-1 2 3-3 1 1 1 2-2 10 1 2-2 2 0 1 1-1 1 0 5 3 6 1-2 3 0 4 4 3 0 2 2 4 1 1 4 5 1 5 6 1-2-2-5 4-1 1-4 10 5 3-1 1 5 19-9 5-1 7-4 6-1-5-1-8-4-3 1-2-4-23-12-1 1-1-2-1 1-1-2-9-3-6-5-5-2-10-7-4-1-27-17-13 0-10 2-11-5zM521 277l0 2 6 6 7 1 3 4-1 1 1 1 5 1-6-10-5-2 1-2-1-1-5 0-2 2zM521 266l-4 1-1 2 1 3 1-1 1 1-1 2 6-4-3-2 1-1zM290 252l-4-1-4 3-1-1-5 6 3 0 3-2 4 4 2-1-1-2 2-2zM370 208l6 12 1-1 2 1-1 3 1 2 1 0 1-4 1 1 3-1 0-2-2-2-2 2-2-2 1-2zM274 225l0 4 2 2-2 5 1 2-8 12 0 2 4 1 3-3 3 0 9-5 1 1 8-8 2 0 1 1-1 1 2-1 1 1-1 1 1-1 4 6-3 1 2 2-1 3-2 2-2-2 2-2-1 0-6 8 3-2 1 1 9-1 6-5 0-6-2-6 6-5-1-2 2-2 3 2 1-1 8 0 1 1-2 2-5 0-5 3-2 3 0 4 2 3-1 9-6 6-7 3-3 0 6 5 3 1 2 3 2-2 6-1 8-8 4 0 5 5 4-10 2 9 4 6-2 3 4-3 3 3 1-2 3 5 2-1 2 2 1-1 4 6 1-5 2-1 2 4-1 3 3 7 5-1 5-3 3 6-2 1 3 1-3 3 5 0 1 1 4-1-3-1 2-1-10-10 0-2-6-11-8-10-10-10-13-7-13-14 2-1 1-3-3-9 0-8 2-1 8 7 1-1 1-25 5-14-7 3-17 14-10 2-26 24-4 2 0 2-2 2-3 0-3-3zM333 197l1 2-5 7 0 2-4 7-5 5-8 5-1-2 6-7 2-4-1-2 7-14 2 1-1 1 0 5z"/><path fill="#eccd90" fill-rule="evenodd" d="M215 295l4 6 2 0 3-3-4 0zM554 284l8 3 9 1 19 13 28 13-9-9 0-2-5-6-5-3-3-5 1-1 27 12 23 6 4 0-1-2-5-2-15-10-26-25 2 6-1 1-8-5-4 0-9-6-5-5 3 7 1 6 11 11 1 5-1 1-10-5-13 5-1-2 3-8 0-4-5 4-7 2-6 5zM459 256l11 16 12 12 3 0 13-7-8-3-11-7-6-1zM222 250l8 8-2 3-5 0-5-3 1 1-1 3-7-3-2 0 0 1 8 10 8 5 2-2-2 0-1-3 8-8 1-3-2 0-1-1 1-1-3-1 2-5zM313 244l1 6-6 6 5-1 2 1 1-1 1-6-1 1-1-1 1-3-1 1zM350 180l1 2-3 5 1-1 6 5z"/></g><filter id="xs33-glow" x="-15%" y="-15%" width="130%" height="130%" color-interpolation-filters="sRGB"><feGaussianBlur stdDeviation="3"/></filter><filter id="xs33-fluid" x="-10%" y="-10%" width="120%" height="120%" color-interpolation-filters="sRGB"><feTurbulence type="fractalNoise" baseFrequency=".013 .024" numOctaves="1" seed="7" result="noise"/><feDisplacementMap in="SourceGraphic" in2="noise" scale="3" xChannelSelector="R" yChannelSelector="G"><animate attributeName="scale" values="3;9;3;7;3" dur="4s" repeatCount="indefinite" keyTimes="0;.25;.5;.75;1" calcMode="spline" keySplines=".42 0 .58 1;.42 0 .58 1;.42 0 .58 1;.42 0 .58 1"/></feDisplacementMap></filter><radialGradient id="xs33-halo"><stop stop-color="#f66a88" stop-opacity=".11"/><stop offset="1" stop-color="#f66a88" stop-opacity="0"/></radialGradient></defs><g class="xs-static"><use href="#xs33-art" /></g><g class="xs-motion"><circle cx="160" cy="160" r="142" fill="url(#xs33-halo)"/><g><animateTransform attributeName="transform" values="0 0;0 2;0 0;0 -2;0 0" dur="4s" repeatCount="indefinite" type="translate" keyTimes="0;.25;.5;.75;1" calcMode="spline" keySplines=".42 0 .58 1;.42 0 .58 1;.42 0 .58 1;.42 0 .58 1"/><use href="#xs33-art" /></g><circle r="1.1" fill="#f8cc73" opacity="0"><animateMotion path="M160 60Q184.74 160 207.943 260" dur="4s" begin="0s" repeatCount="indefinite"/><animate attributeName="opacity" values="0;.43;0" dur="4s" repeatCount="indefinite" begin="0s" calcMode="spline" keySplines=".42 0 .58 1;.42 0 .58 1"/></circle><circle r="1.1" fill="#f8cc73" opacity="0"><animateMotion path="M227.62 60Q207.291 160 184.022 260" dur="4s" begin="-0.1s" repeatCount="indefinite"/><animate attributeName="opacity" values="0;.43;0" dur="4s" repeatCount="indefinite" begin="-0.1s" calcMode="spline" keySplines=".42 0 .58 1;.42 0 .58 1"/></circle><circle r="1.1" fill="#f8cc73" opacity="0"><animateMotion path="M60.366 60Q65.579 160 76.663 260" dur="4s" begin="-0.2s" repeatCount="indefinite"/><animate attributeName="opacity" values="0;.43;0" dur="4s" repeatCount="indefinite" begin="-0.2s" calcMode="spline" keySplines=".42 0 .58 1;.42 0 .58 1"/></circle><circle r="1.1" fill="#f8cc73" opacity="0"><animateMotion path="M239.184 60Q251.832 160 258.77 260" dur="4s" begin="-0.3s" repeatCount="indefinite"/><animate attributeName="opacity" values="0;.43;0" dur="4s" repeatCount="indefinite" begin="-0.3s" calcMode="spline" keySplines=".42 0 .58 1;.42 0 .58 1"/></circle><circle r="1.1" fill="#f8cc73" opacity="0"><animateMotion path="M142.961 60Q119.112 160 97.806 260" dur="4s" begin="-0.4s" repeatCount="indefinite"/><animate attributeName="opacity" values="0;.43;0" dur="4s" repeatCount="indefinite" begin="-0.4s" calcMode="spline" keySplines=".42 0 .58 1;.42 0 .58 1"/></circle><circle r="1.1" fill="#f8cc73" opacity="0"><animateMotion path="M105.921 60Q128.413 160 152.869 260" dur="4s" begin="-0.5s" repeatCount="indefinite"/><animate attributeName="opacity" values="0;.43;0" dur="4s" repeatCount="indefinite" begin="-0.5s" calcMode="spline" keySplines=".42 0 .58 1;.42 0 .58 1"/></circle><circle r="1.1" fill="#f8cc73" opacity="0"><animateMotion path="M256.72 60Q247.429 160 232.701 260" dur="4s" begin="-0.6s" repeatCount="indefinite"/><animate attributeName="opacity" values="0;.43;0" dur="4s" repeatCount="indefinite" begin="-0.6s" calcMode="spline" keySplines=".42 0 .58 1;.42 0 .58 1"/></circle><circle r="1.1" fill="#f8cc73" opacity="0"><animateMotion path="M71.568 60Q62.766 160 60.01 260" dur="4s" begin="-0.7s" repeatCount="indefinite"/><animate attributeName="opacity" values="0;.43;0" dur="4s" repeatCount="indefinite" begin="-0.7s" calcMode="spline" keySplines=".42 0 .58 1;.42 0 .58 1"/></circle><circle r="1.1" fill="#f8cc73" opacity="0"><animateMotion path="M193.579 60Q215.839 160 234.627 260" dur="4s" begin="-0.8s" repeatCount="indefinite"/><animate attributeName="opacity" values="0;.43;0" dur="4s" repeatCount="indefinite" begin="-0.8s" calcMode="spline" keySplines=".42 0 .58 1;.42 0 .58 1"/></circle><circle r="1.1" fill="#f8cc73" opacity="0"><animateMotion path="M198.956 60Q174.959 160 150.031 260" dur="4s" begin="-0.9s" repeatCount="indefinite"/><animate attributeName="opacity" values="0;.43;0" dur="4s" repeatCount="indefinite" begin="-0.9s" calcMode="spline" keySplines=".42 0 .58 1;.42 0 .58 1"/></circle><circle r="1.1" fill="#f8cc73" opacity="0"><animateMotion path="M69.023 60Q82.121 160 100.061 260" dur="4s" begin="-1s" repeatCount="indefinite"/><animate attributeName="opacity" values="0;.43;0" dur="4s" repeatCount="indefinite" begin="-1s" calcMode="spline" keySplines=".42 0 .58 1;.42 0 .58 1"/></circle><circle r="1.1" fill="#f8cc73" opacity="0"><animateMotion path="M255.094 60Q259.792 160 258.285 260" dur="4s" begin="-1.1s" repeatCount="indefinite"/><animate attributeName="opacity" values="0;.43;0" dur="4s" repeatCount="indefinite" begin="-1.1s" calcMode="spline" keySplines=".42 0 .58 1;.42 0 .58 1"/></circle><circle r="1.1" fill="#f8cc73" opacity="0"><animateMotion path="M110.863 60Q90.843 160 75.122 260" dur="4s" begin="-1.2s" repeatCount="indefinite"/><animate attributeName="opacity" values="0;.43;0" dur="4s" repeatCount="indefinite" begin="-1.2s" calcMode="spline" keySplines=".42 0 .58 1;.42 0 .58 1"/></circle><circle r="1.1" fill="#f8cc73" opacity="0"><animateMotion path="M137.307 60Q162.107 160 186.777 260" dur="4s" begin="-1.3s" repeatCount="indefinite"/><animate attributeName="opacity" values="0;.43;0" dur="4s" repeatCount="indefinite" begin="-1.3s" calcMode="spline" keySplines=".42 0 .58 1;.42 0 .58 1"/></circle><circle r="1.1" fill="#f8cc73" opacity="0"><animateMotion path="M242.574 60Q226.053 160 205.424 260" dur="4s" begin="-1.4s" repeatCount="indefinite"/><animate attributeName="opacity" values="0;.43;0" dur="4s" repeatCount="indefinite" begin="-1.4s" calcMode="spline" keySplines=".42 0 .58 1;.42 0 .58 1"/></circle><circle r="1.1" fill="#f8cc73" opacity="0"><animateMotion path="M61.025 60Q60.569 160 66.294 260" dur="4s" begin="-1.5s" repeatCount="indefinite"/><animate attributeName="opacity" values="0;.43;0" dur="4s" repeatCount="indefinite" begin="-1.5s" calcMode="spline" keySplines=".42 0 .58 1;.42 0 .58 1"/></circle><circle r="1.1" fill="#f8cc73" opacity="0"><animateMotion path="M223.259 60Q240.453 160 252.646 260" dur="4s" begin="-1.6s" repeatCount="indefinite"/><animate attributeName="opacity" values="0;.43;0" dur="4s" repeatCount="indefinite" begin="-1.6s" calcMode="spline" keySplines=".42 0 .58 1;.42 0 .58 1"/></circle><circle r="1.1" fill="#f8cc73" opacity="0"><animateMotion path="M165.767 60Q140.889 160 117.198 260" dur="4s" begin="-1.7s" repeatCount="indefinite"/><animate attributeName="opacity" values="0;.43;0" dur="4s" repeatCount="indefinite" begin="-1.7s" calcMode="spline" keySplines=".42 0 .58 1;.42 0 .58 1"/></circle><circle r="1.1" fill="#f8cc73" opacity="0"><animateMotion path="M88.244 60Q107.706 160 130.42 260" dur="4s" begin="-1.8s" repeatCount="indefinite"/><animate attributeName="opacity" values="0;.43;0" dur="4s" repeatCount="indefinite" begin="-1.8s" calcMode="spline" keySplines=".42 0 .58 1;.42 0 .58 1"/></circle><circle r="1.1" fill="#f8cc73" opacity="0"><animateMotion path="M259.961 60Q256.163 160 246.386 260" dur="4s" begin="-1.9s" repeatCount="indefinite"/><animate attributeName="opacity" values="0;.43;0" dur="4s" repeatCount="indefinite" begin="-1.9s" calcMode="spline" keySplines=".42 0 .58 1;.42 0 .58 1"/></circle><circle r="1.1" fill="#f8cc73" opacity="0"><animateMotion path="M84.47 60Q70.604 160 62.296 260" dur="4s" begin="-2s" repeatCount="indefinite"/><animate attributeName="opacity" values="0;.43;0" dur="4s" repeatCount="indefinite" begin="-2s" calcMode="spline" keySplines=".42 0 .58 1;.42 0 .58 1"/></circle><circle r="1.1" fill="#f8cc73" opacity="0"><animateMotion path="M171.327 60Q195.556 160 217.575 260" dur="4s" begin="-2.1s" repeatCount="indefinite"/><animate attributeName="opacity" values="0;.43;0" dur="4s" repeatCount="indefinite" begin="-2.1s" calcMode="spline" keySplines=".42 0 .58 1;.42 0 .58 1"/></circle><circle r="1.1" fill="#f8cc73" opacity="0"><animateMotion path="M218.84 60Q197.006 160 172.872 260" dur="4s" begin="-2.2s" repeatCount="indefinite"/><animate attributeName="opacity" values="0;.43;0" dur="4s" repeatCount="indefinite" begin="-2.2s" calcMode="spline" keySplines=".42 0 .58 1;.42 0 .58 1"/></circle><circle r="1.1" fill="#f8cc73" opacity="0"><animateMotion path="M61.976 60Q69.917 160 83.46 260" dur="4s" begin="-2.3s" repeatCount="indefinite"/><animate attributeName="opacity" values="0;.43;0" dur="4s" repeatCount="indefinite" begin="-2.3s" calcMode="spline" keySplines=".42 0 .58 1;.42 0 .58 1"/></circle><circle r="1.1" fill="#f8cc73" opacity="0"><animateMotion path="M245.592 60Q255.725 160 259.906 260" dur="4s" begin="-2.4s" repeatCount="indefinite"/><animate attributeName="opacity" values="0;.43;0" dur="4s" repeatCount="indefinite" begin="-2.4s" calcMode="spline" keySplines=".42 0 .58 1;.42 0 .58 1"/></circle><circle r="1.1" fill="#f8cc73" opacity="0"><animateMotion path="M131.909 60Q109.038 160 89.336 260" dur="4s" begin="-2.5s" repeatCount="indefinite"/><animate attributeName="opacity" values="0;.43;0" dur="4s" repeatCount="indefinite" begin="-2.5s" calcMode="spline" keySplines=".42 0 .58 1;.42 0 .58 1"/></circle><circle r="1.1" fill="#f8cc73" opacity="0"><animateMotion path="M115.798 60Q139.364 160 164.213 260" dur="4s" begin="-2.6s" repeatCount="indefinite"/><animate attributeName="opacity" values="0;.43;0" dur="4s" repeatCount="indefinite" begin="-2.6s" calcMode="spline" keySplines=".42 0 .58 1;.42 0 .58 1"/></circle><circle r="1.1" fill="#f8cc73" opacity="0"><animateMotion path="M253.22 60Q241.367 160 224.456 260" dur="4s" begin="-2.7s" repeatCount="indefinite"/><animate attributeName="opacity" values="0;.43;0" dur="4s" repeatCount="indefinite" begin="-2.7s" calcMode="spline" keySplines=".42 0 .58 1;.42 0 .58 1"/></circle><circle r="1.1" fill="#f8cc73" opacity="0"><animateMotion path="M66.849 60Q60.746 160 60.815 260" dur="4s" begin="-2.8s" repeatCount="indefinite"/><animate attributeName="opacity" values="0;.43;0" dur="4s" repeatCount="indefinite" begin="-2.8s" calcMode="spline" keySplines=".42 0 .58 1;.42 0 .58 1"/></circle><circle r="1.1" fill="#f8cc73" opacity="0"><animateMotion path="M204.033 60Q224.877 160 241.687 260" dur="4s" begin="-2.9s" repeatCount="indefinite"/><animate attributeName="opacity" values="0;.43;0" dur="4s" repeatCount="indefinite" begin="-2.9s" calcMode="spline" keySplines=".42 0 .58 1;.42 0 .58 1"/></circle><circle r="1.1" fill="#f8cc73" opacity="0"><animateMotion path="M188.272 60Q163.662 160 138.825 260" dur="4s" begin="-3s" repeatCount="indefinite"/><animate attributeName="opacity" values="0;.43;0" dur="4s" repeatCount="indefinite" begin="-3s" calcMode="spline" keySplines=".42 0 .58 1;.42 0 .58 1"/></circle><circle r="1.1" fill="#f8cc73" opacity="0"><animateMotion path="M74.31 60Q89.727 160 109.514 260" dur="4s" begin="-3.1s" repeatCount="indefinite"/><animate attributeName="opacity" values="0;.43;0" dur="4s" repeatCount="indefinite" begin="-3.1s" calcMode="spline" keySplines=".42 0 .58 1;.42 0 .58 1"/></circle><circle r="1.1" fill="#f8cc73" opacity="0"><animateMotion path="M257.986 60Q259.88 160 255.564 260" dur="4s" begin="-3.2s" repeatCount="indefinite"/><animate attributeName="opacity" values="0;.43;0" dur="4s" repeatCount="indefinite" begin="-3.2s" calcMode="spline" keySplines=".42 0 .58 1;.42 0 .58 1"/></circle><circle r="1.1" fill="#f8cc73" opacity="0"><animateMotion path="M101.313 60Q83.106 160 69.679 260" dur="4s" begin="-3.3s" repeatCount="indefinite"/><animate attributeName="opacity" values="0;.43;0" dur="4s" repeatCount="indefinite" begin="-3.3s" calcMode="spline" keySplines=".42 0 .58 1;.42 0 .58 1"/></circle><circle r="1.1" fill="#f8cc73" opacity="0"><animateMotion path="M148.485 60Q173.419 160 197.518 260" dur="4s" begin="-3.4s" repeatCount="indefinite"/><animate attributeName="opacity" values="0;.43;0" dur="4s" repeatCount="indefinite" begin="-3.4s" calcMode="spline" keySplines=".42 0 .58 1;.42 0 .58 1"/></circle><circle r="1.1" fill="#f8cc73" opacity="0"><animateMotion path="M235.654 60Q217.123 160 195.04 260" dur="4s" begin="-3.5s" repeatCount="indefinite"/><animate attributeName="opacity" values="0;.43;0" dur="4s" repeatCount="indefinite" begin="-3.5s" calcMode="spline" keySplines=".42 0 .58 1;.42 0 .58 1"/></circle><circle r="1.1" fill="#f8cc73" opacity="0"><animateMotion path="M60.044 60Q62.415 160 70.852 260" dur="4s" begin="-3.6s" repeatCount="indefinite"/><animate attributeName="opacity" values="0;.43;0" dur="4s" repeatCount="indefinite" begin="-3.6s" calcMode="spline" keySplines=".42 0 .58 1;.42 0 .58 1"/></circle><circle r="1.1" fill="#f8cc73" opacity="0"><animateMotion path="M231.624 60Q246.663 160 256.313 260" dur="4s" begin="-3.7s" repeatCount="indefinite"/><animate attributeName="opacity" values="0;.43;0" dur="4s" repeatCount="indefinite" begin="-3.7s" calcMode="spline" keySplines=".42 0 .58 1;.42 0 .58 1"/></circle><circle r="1.1" fill="#f8cc73" opacity="0"><animateMotion path="M154.422 60Q129.893 160 107.237 260" dur="4s" begin="-3.8s" repeatCount="indefinite"/><animate attributeName="opacity" values="0;.43;0" dur="4s" repeatCount="indefinite" begin="-3.8s" calcMode="spline" keySplines=".42 0 .58 1;.42 0 .58 1"/></circle><circle r="1.1" fill="#f8cc73" opacity="0"><animateMotion path="M96.595 60Q117.698 160 141.43 260" dur="4s" begin="-3.9s" repeatCount="indefinite"/><animate attributeName="opacity" values="0;.43;0" dur="4s" repeatCount="indefinite" begin="-3.9s" calcMode="spline" keySplines=".42 0 .58 1;.42 0 .58 1"/></circle></g></svg>
